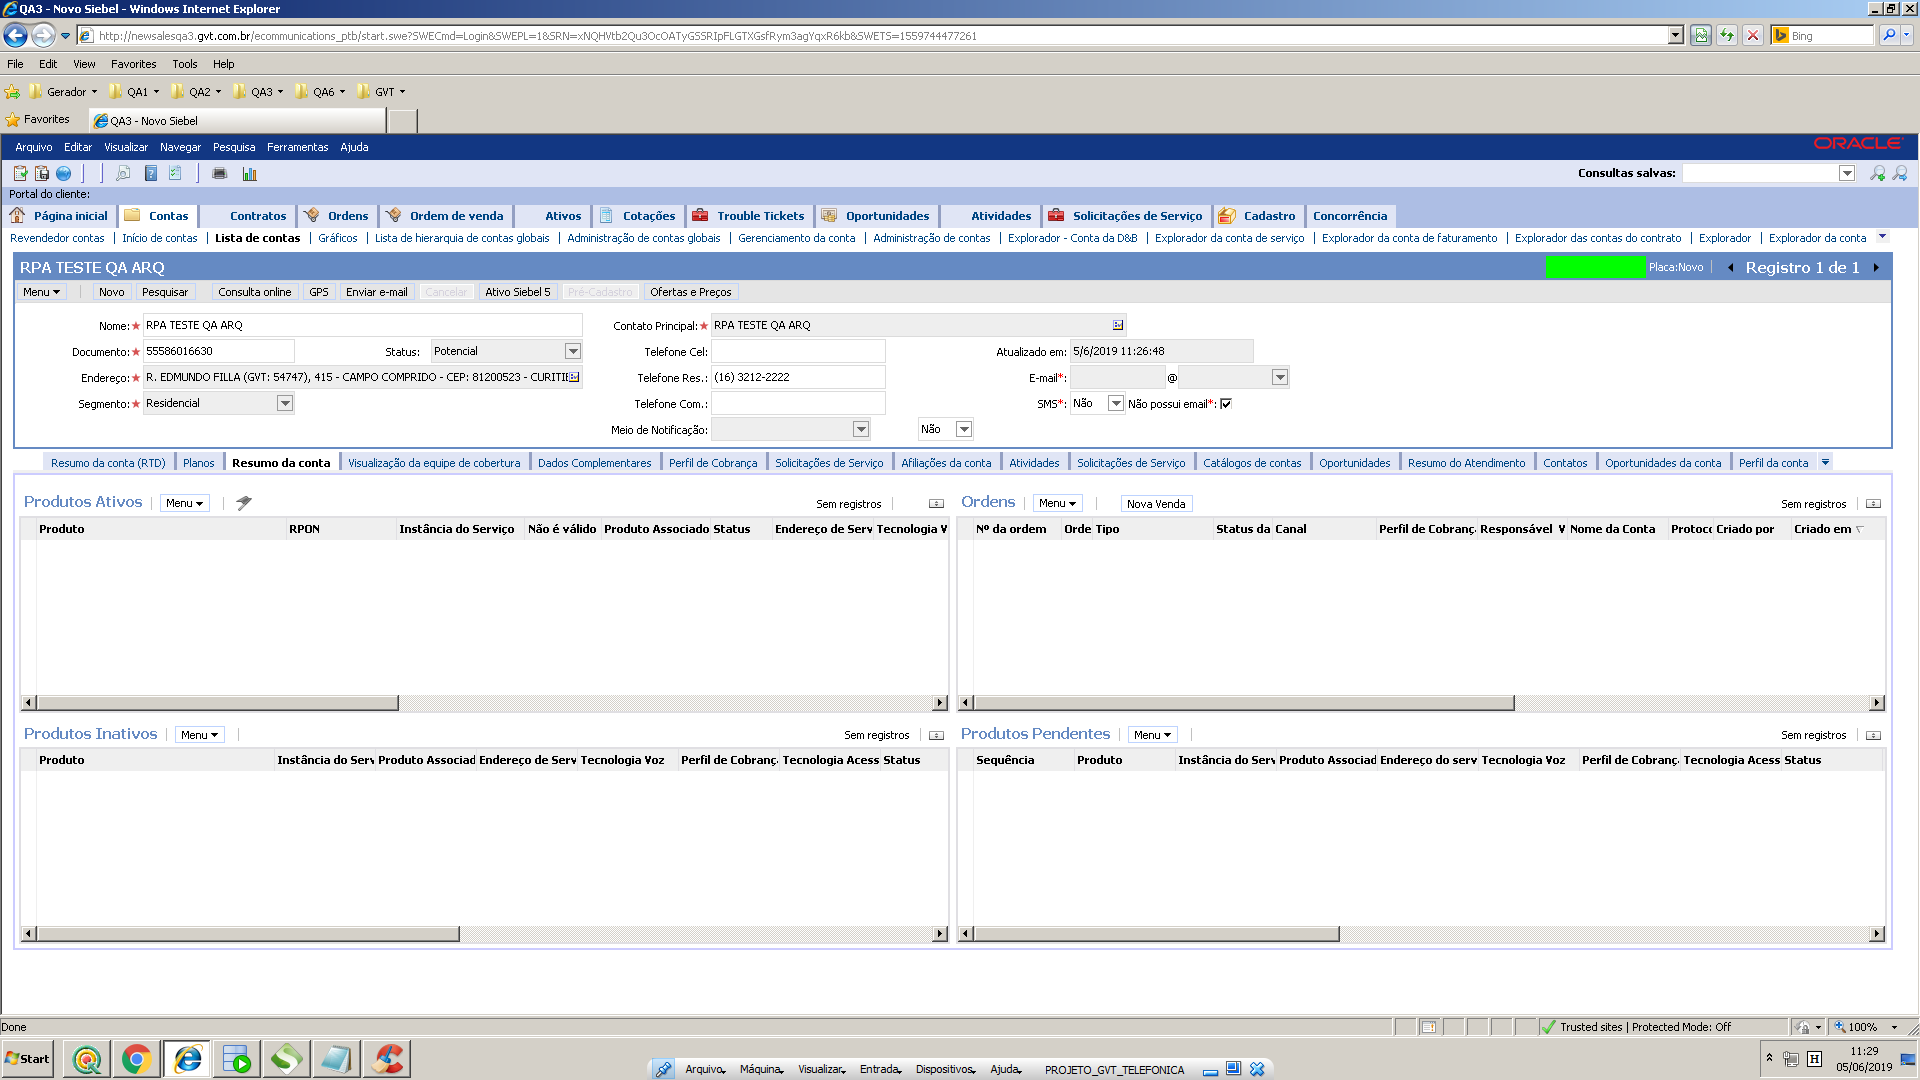
Task: Cadastro Siebel
Workflow: LerArquivoExcel

Step 1: Attach Window 'Teste Qt5qwindo' on the element in window 'teste' (virtualbox.exe)

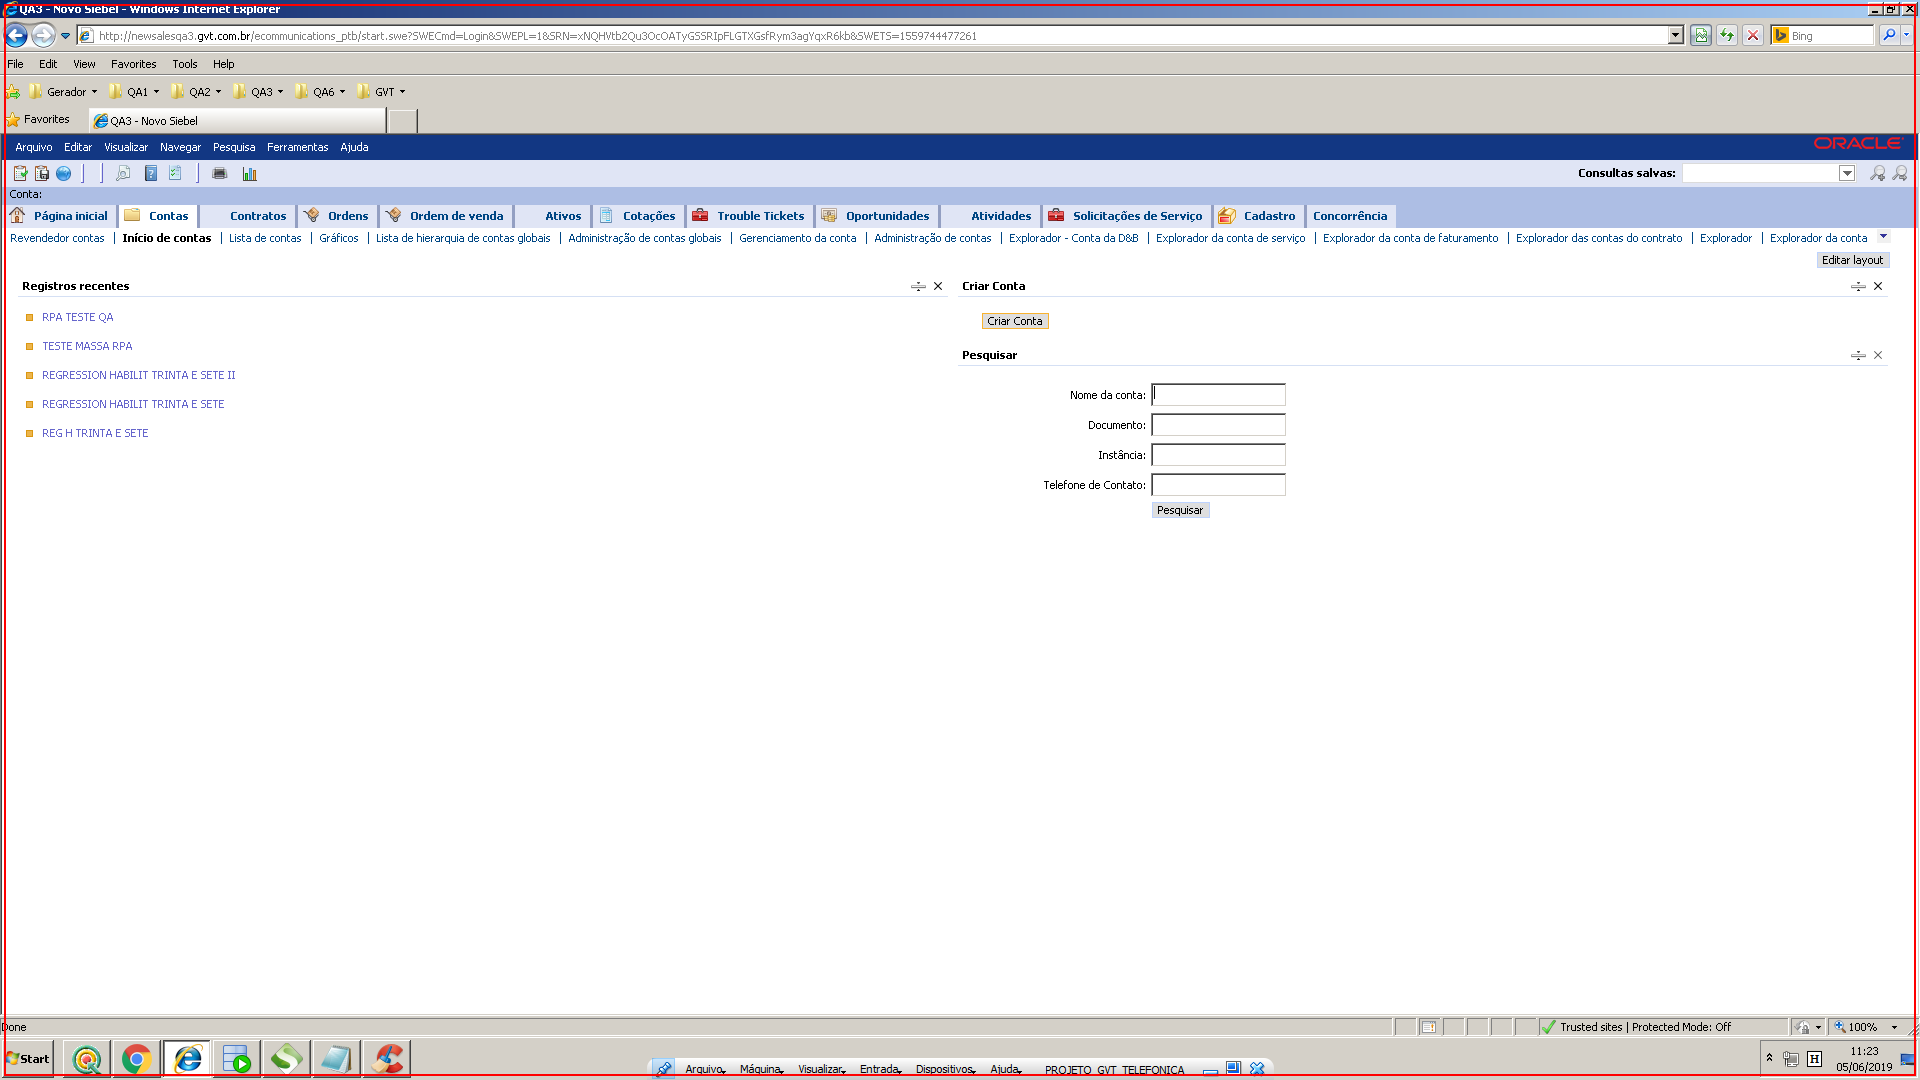
Step 2: click on 'VirtualBox.exe  teste'

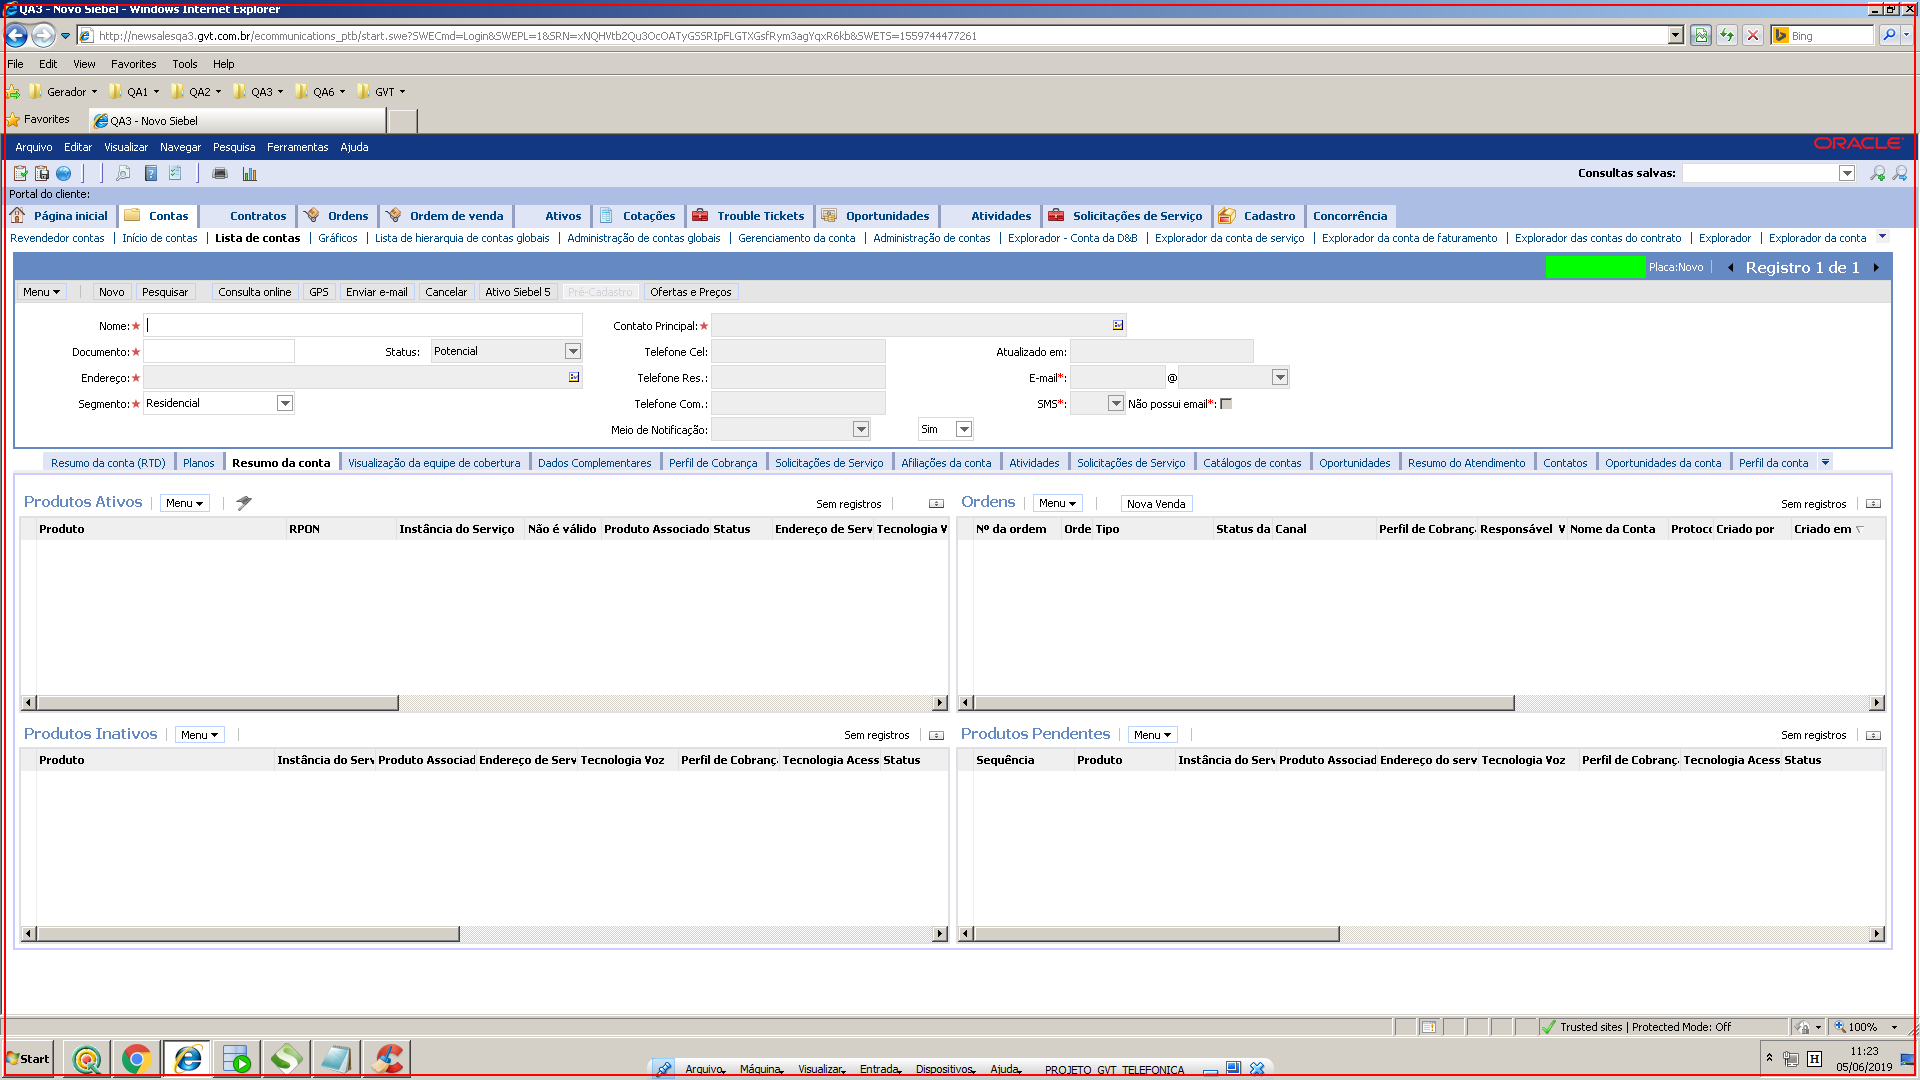
Step 3: click on 'VirtualBox.exe  teste'

Step 4: type "SUS INT OITO UM CENARIO UM " into 'VirtualBox.exe  teste' (no picture)

Step 5: click on 'VirtualBox.exe  teste' (no picture)

Step 6: type "[number redacted]" into 'VirtualBox.exe  teste' (no picture)

Step 7: click on 'VirtualBox.exe  teste' (no picture)

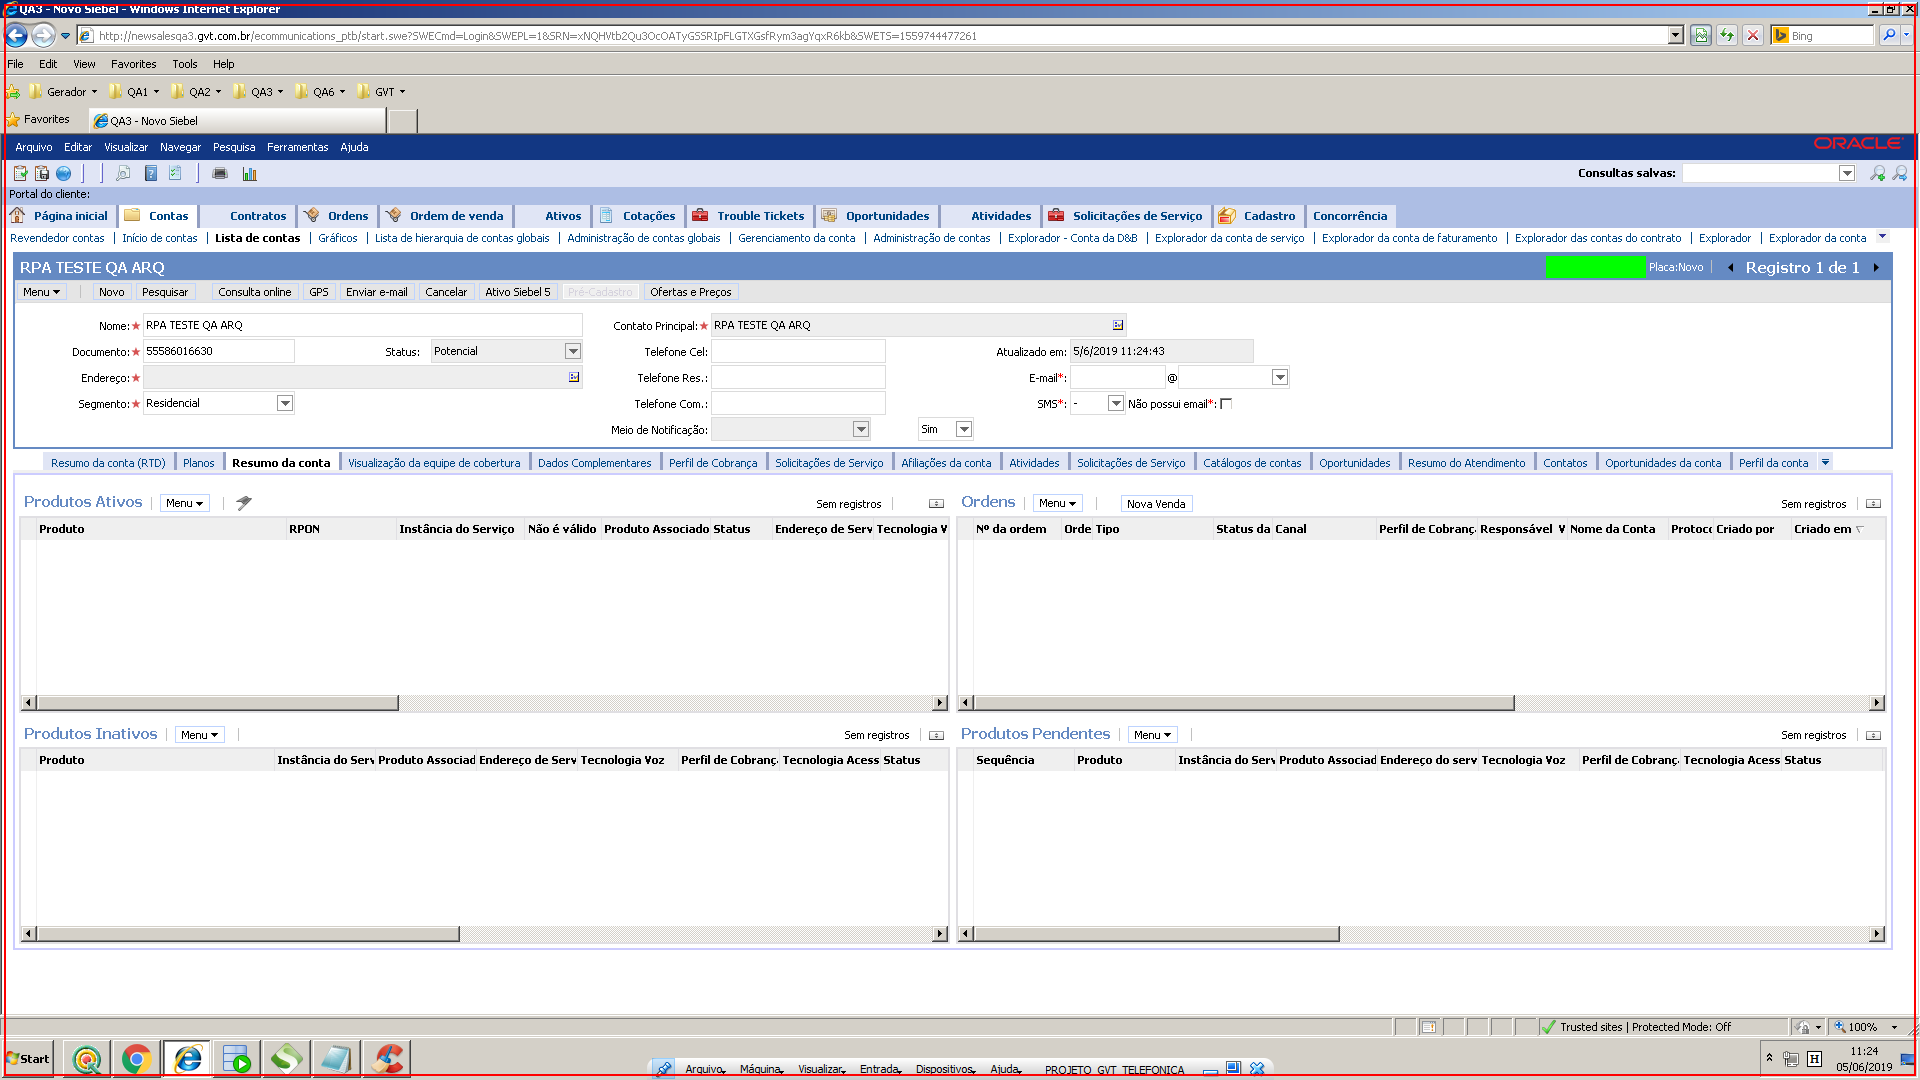
Step 8: type "[number redacted]" into 'VirtualBox.exe  teste'

Step 9: click on 'VirtualBox.exe  teste' (no picture)

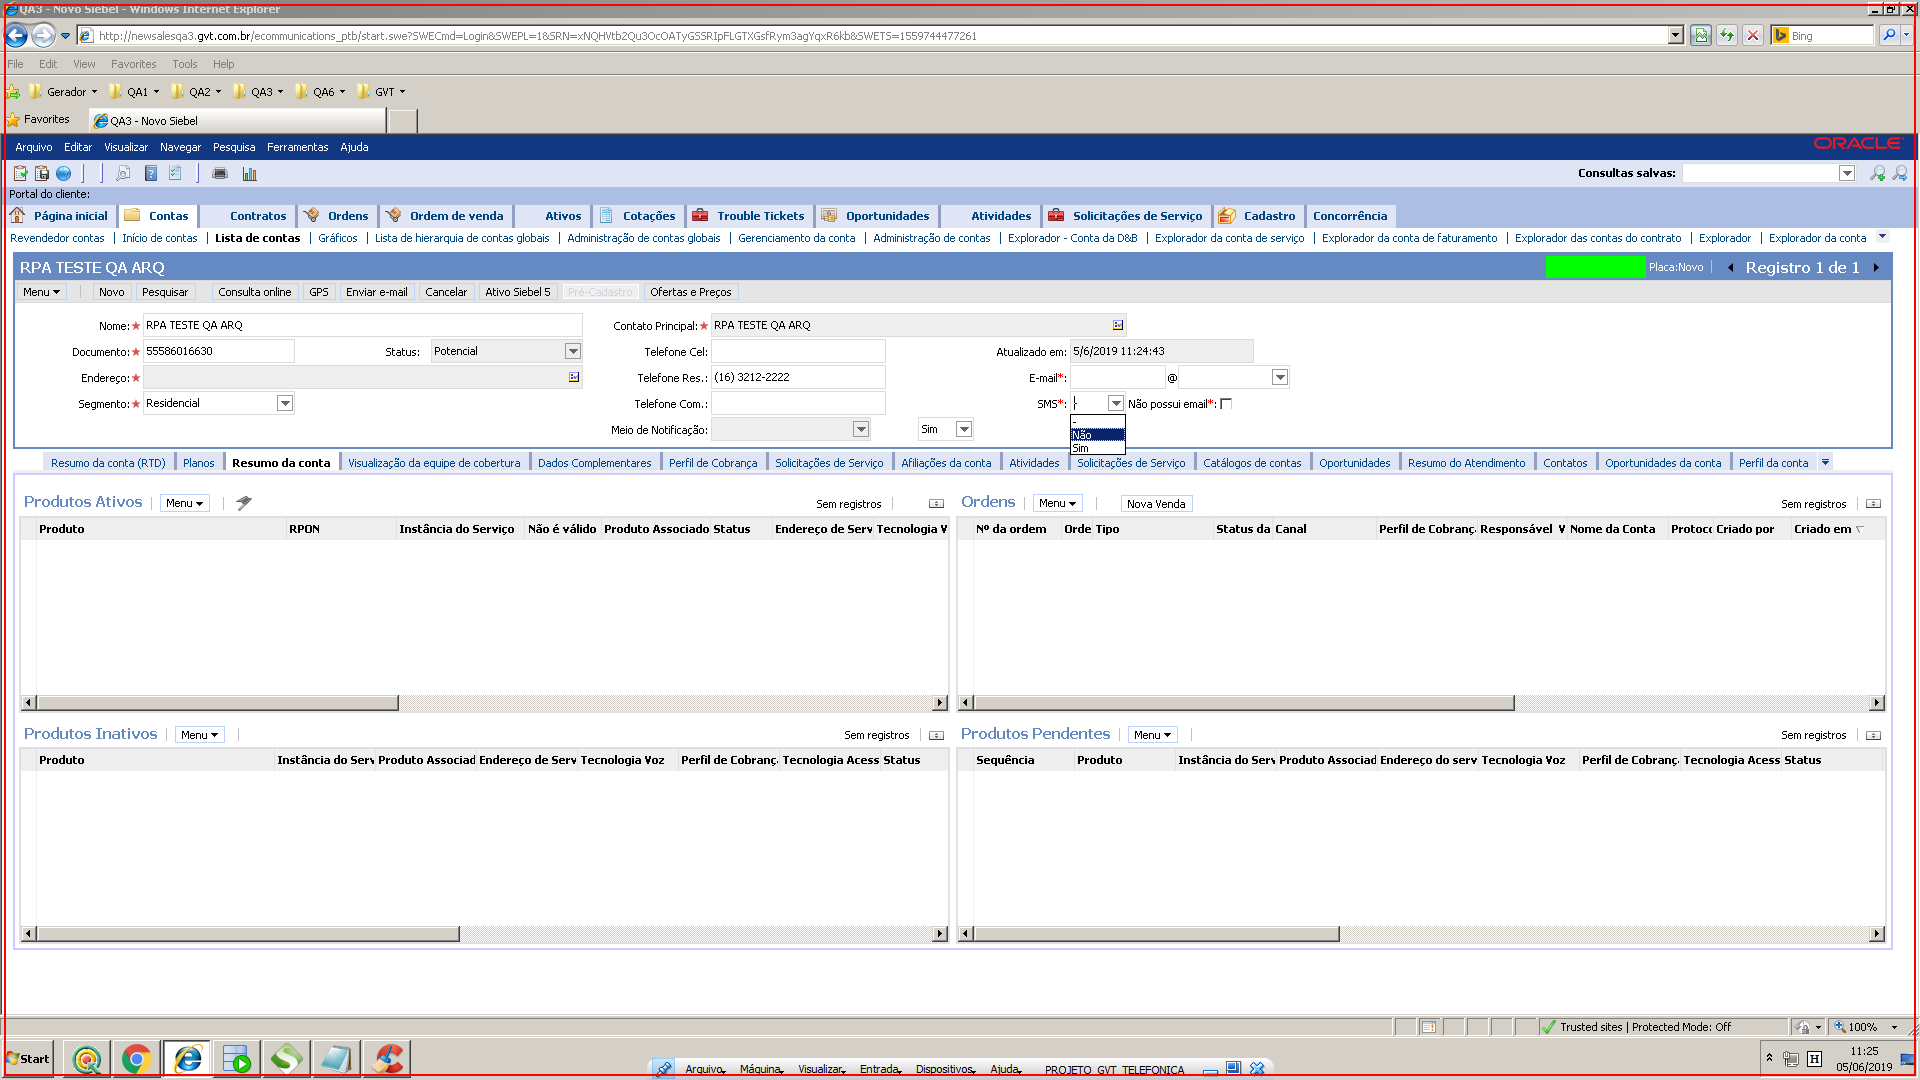
Step 10: click on 'VirtualBox.exe  teste'

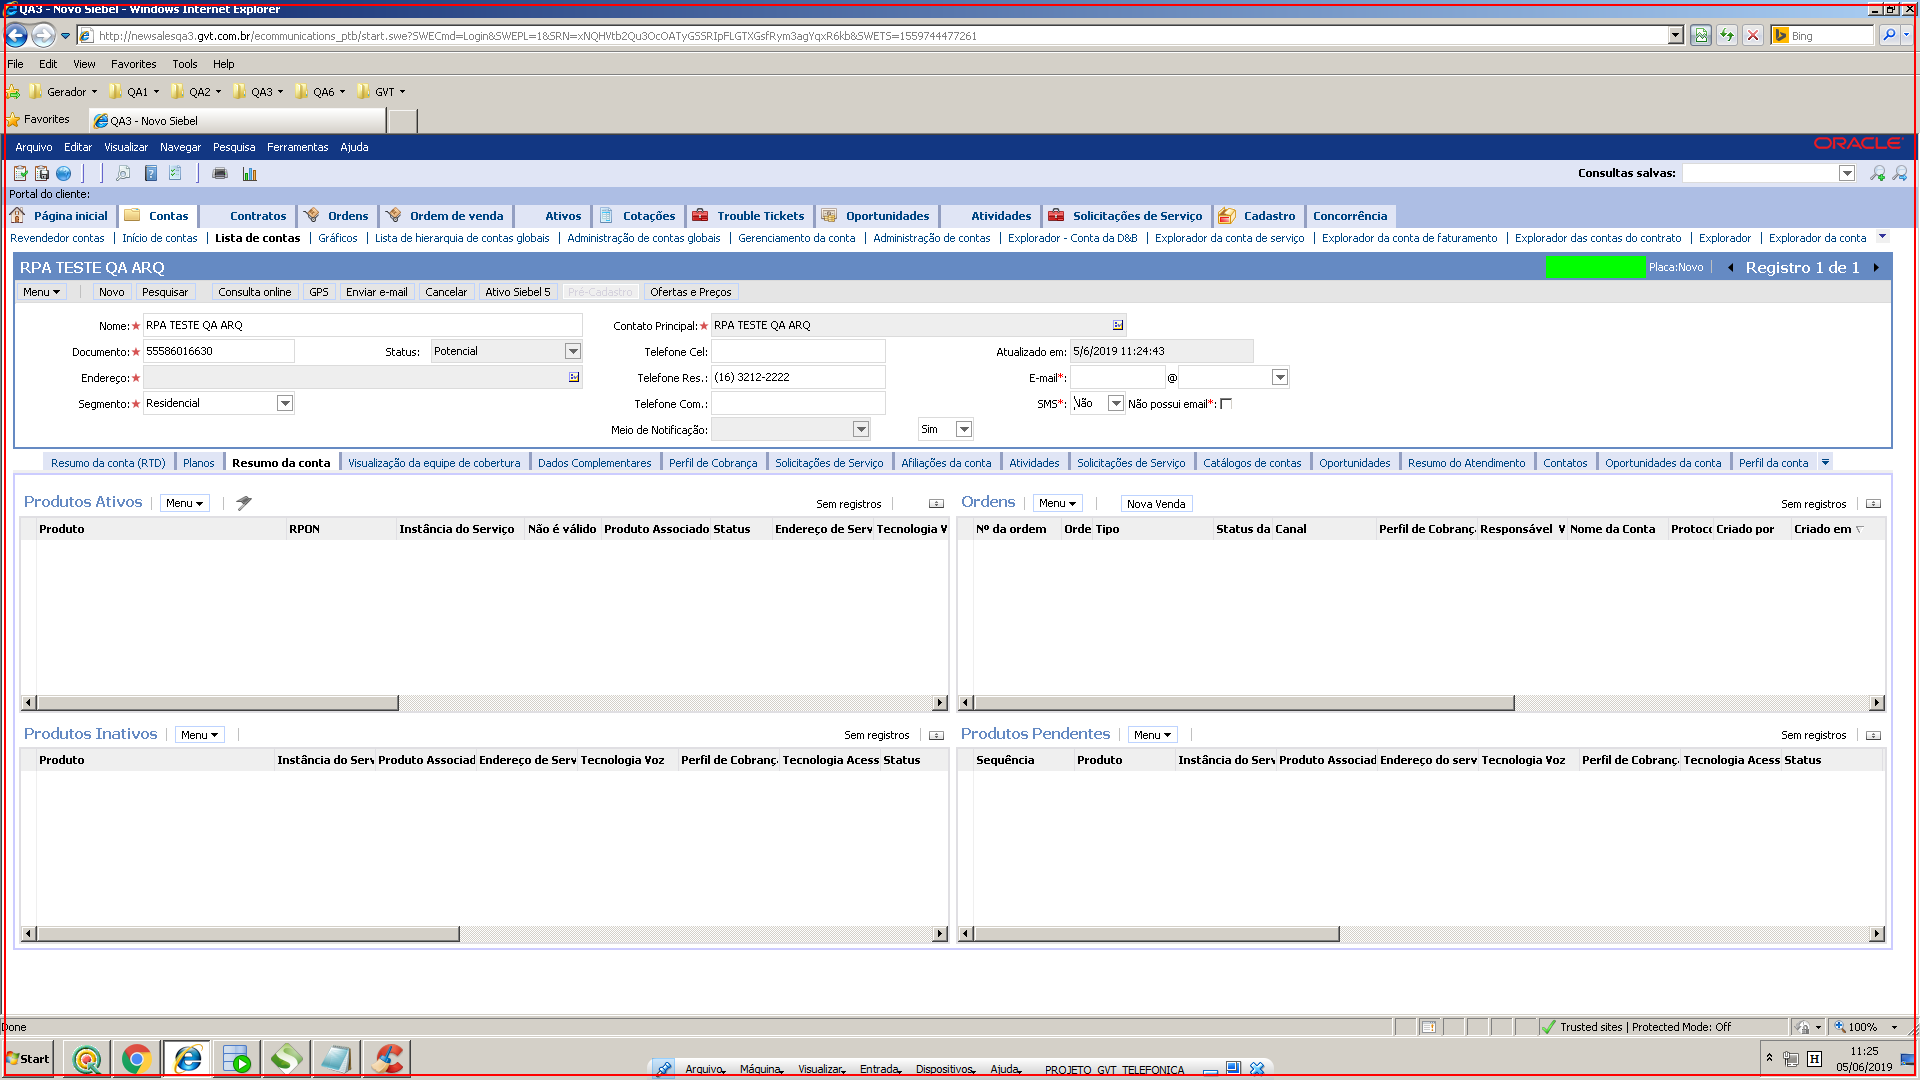
Step 11: click on 'VirtualBox.exe  teste' (repeated 4 times)

Step 15: type "[number redacted]" into 'VirtualBox.exe  teste' (no picture)

Step 16: click on 'VirtualBox.exe  teste' (no picture)

Step 17: type "415" into 'VirtualBox.exe  teste' (no picture)

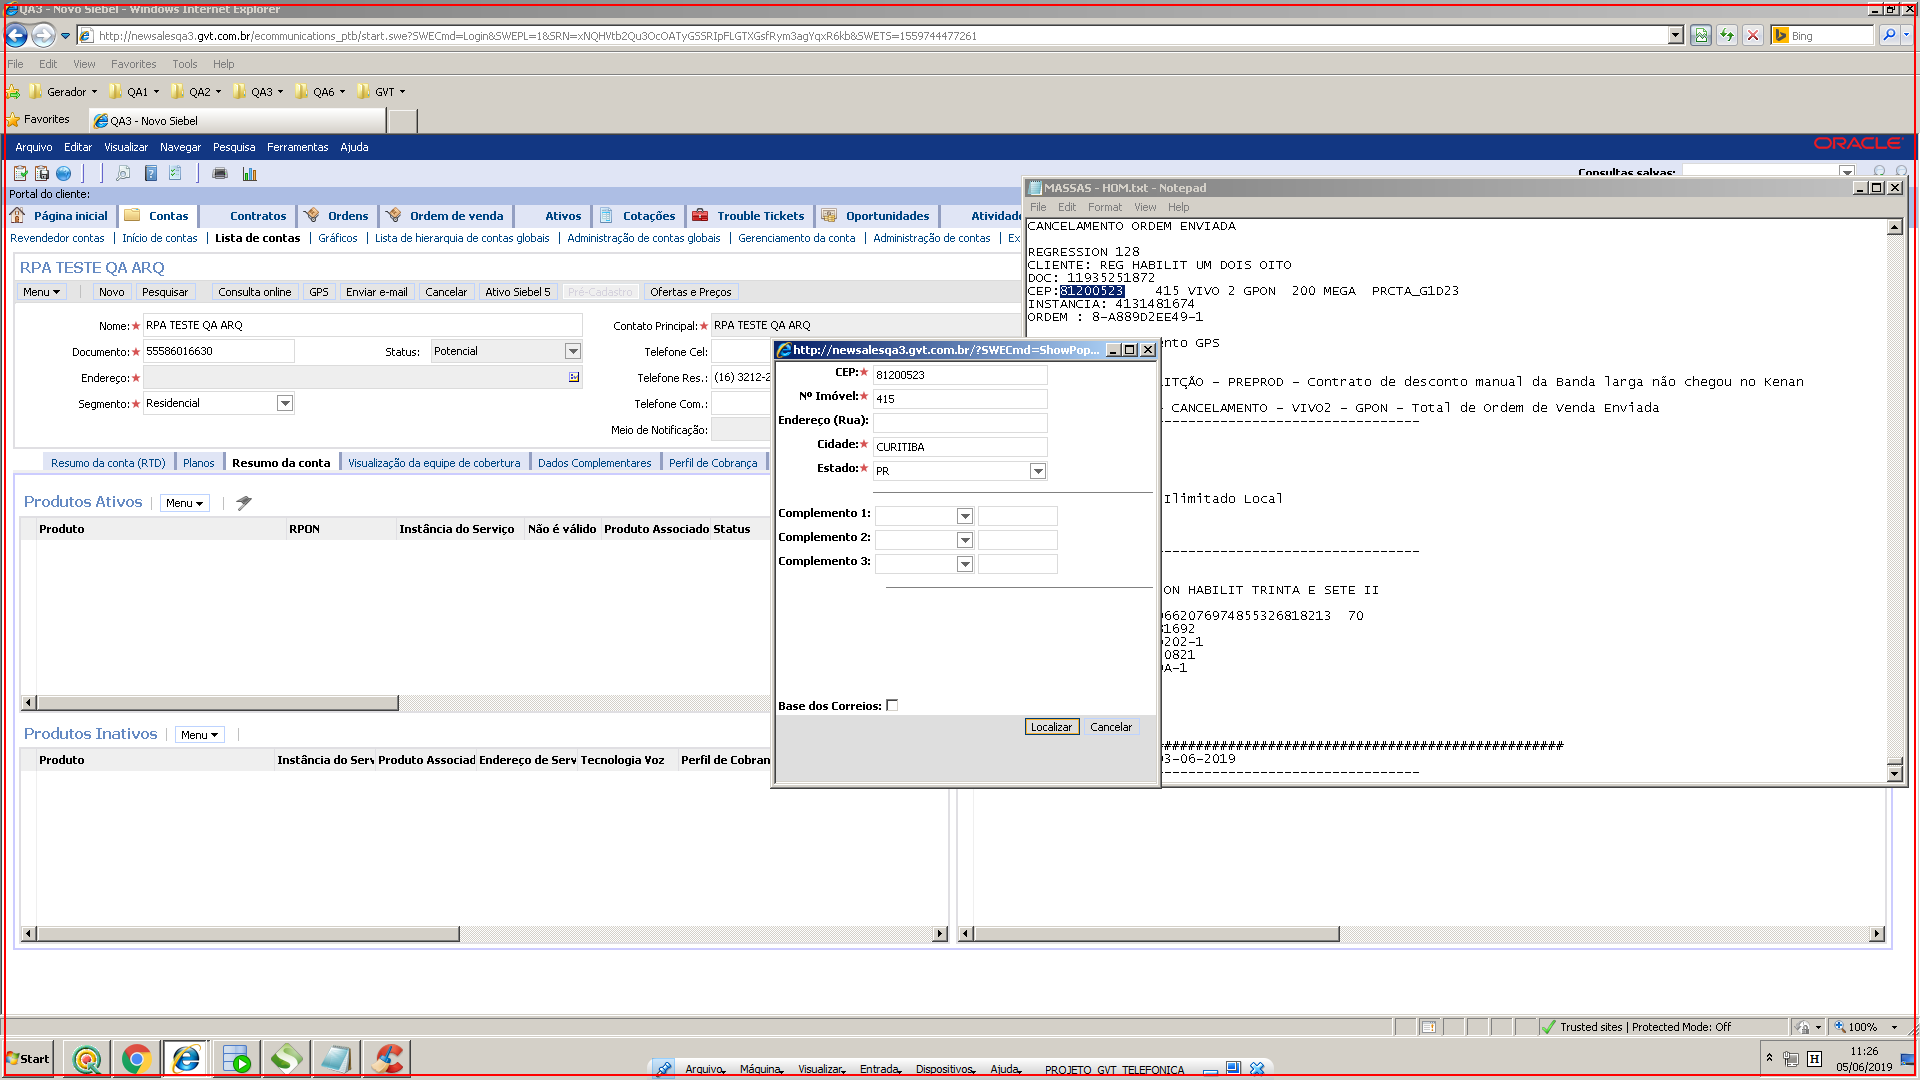
Step 18: click on 'VirtualBox.exe  teste' (repeated 2 times)

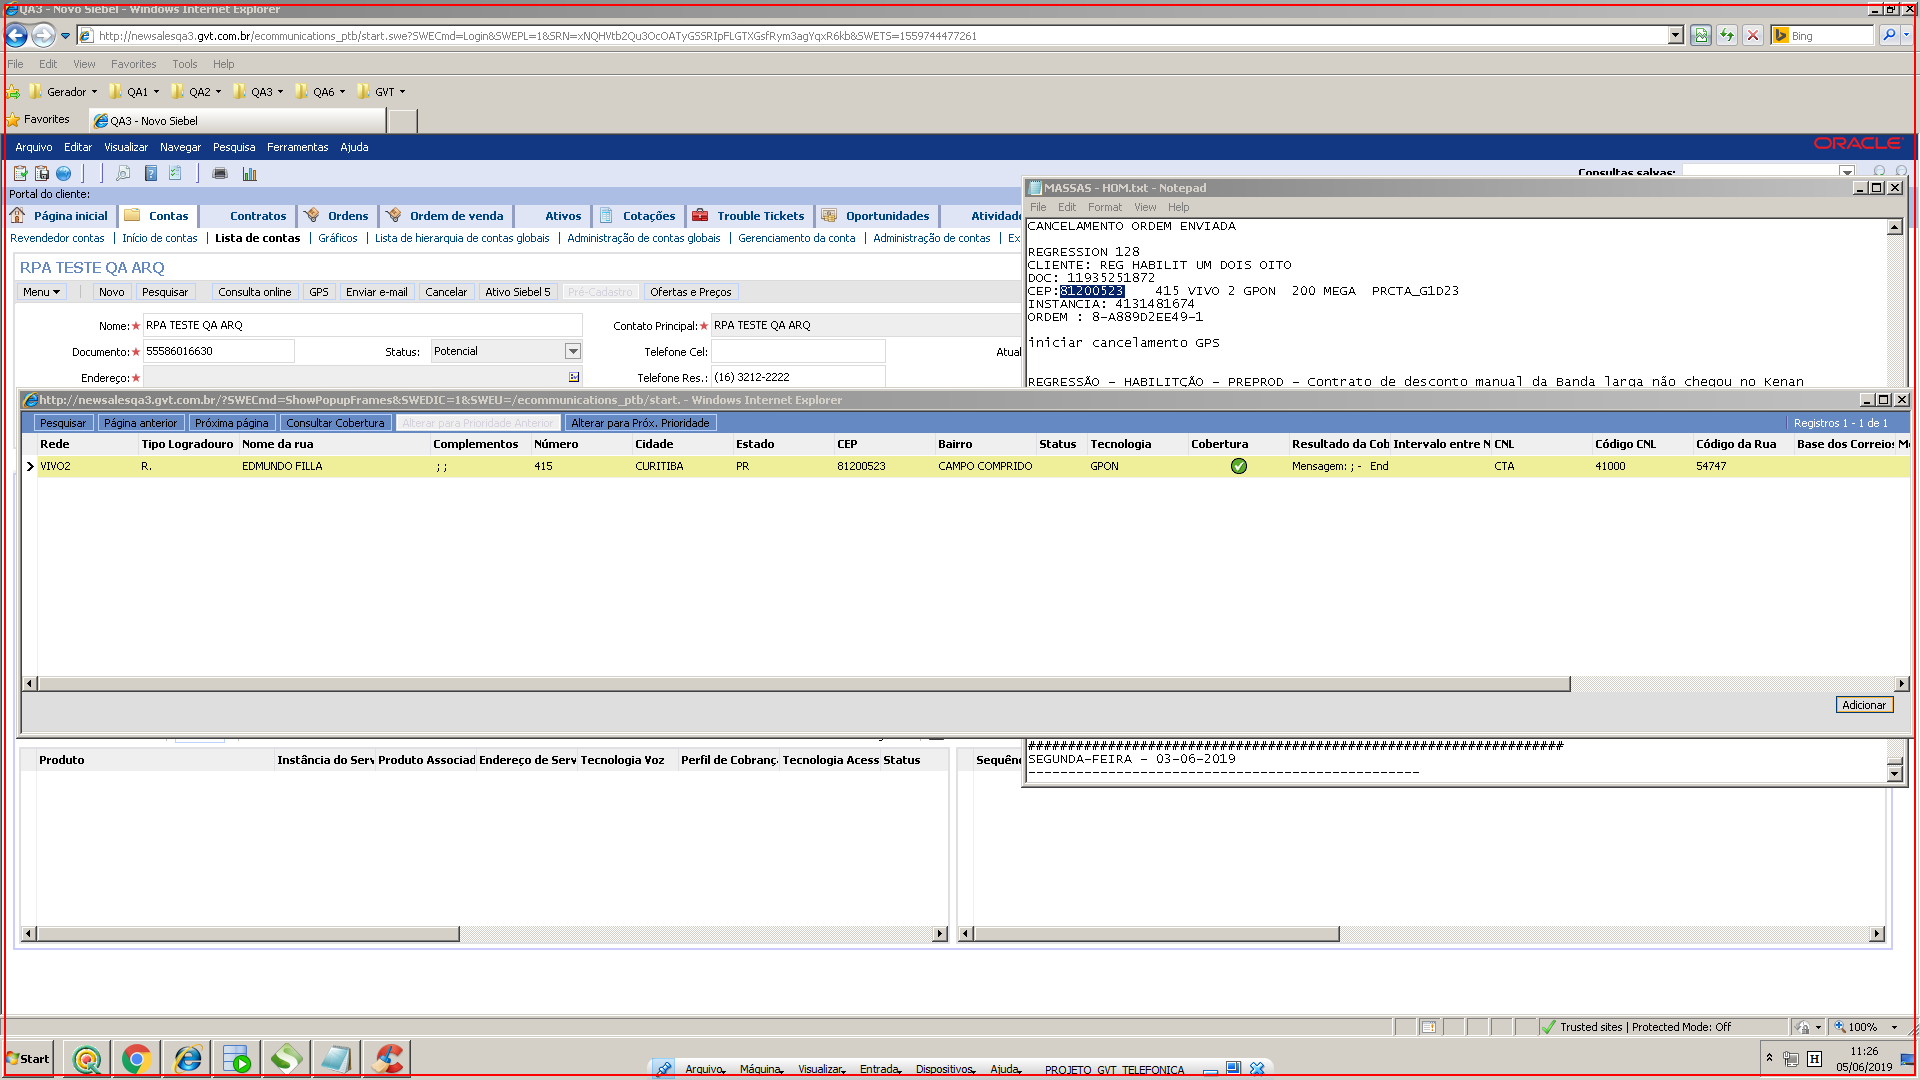
Step 20: click on 'VirtualBox.exe  teste'

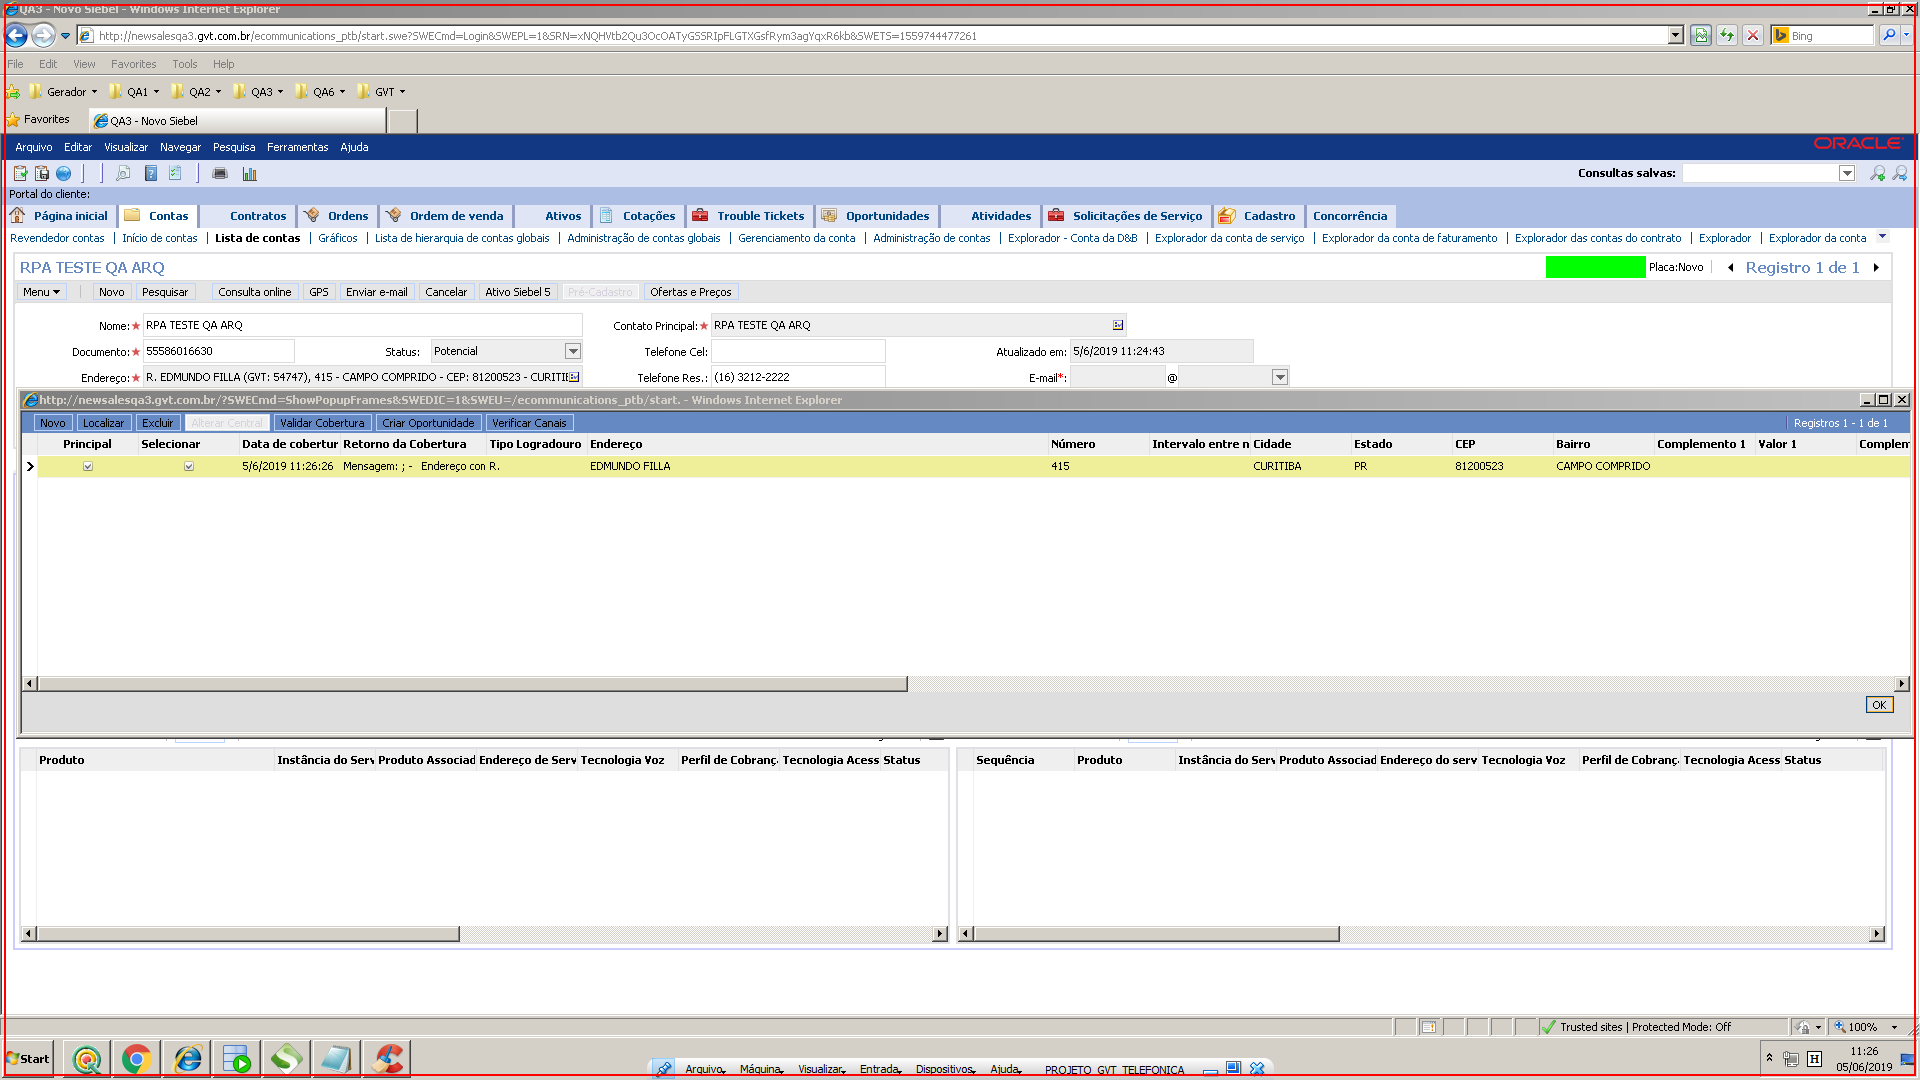
Step 21: click on 'VirtualBox.exe  teste'

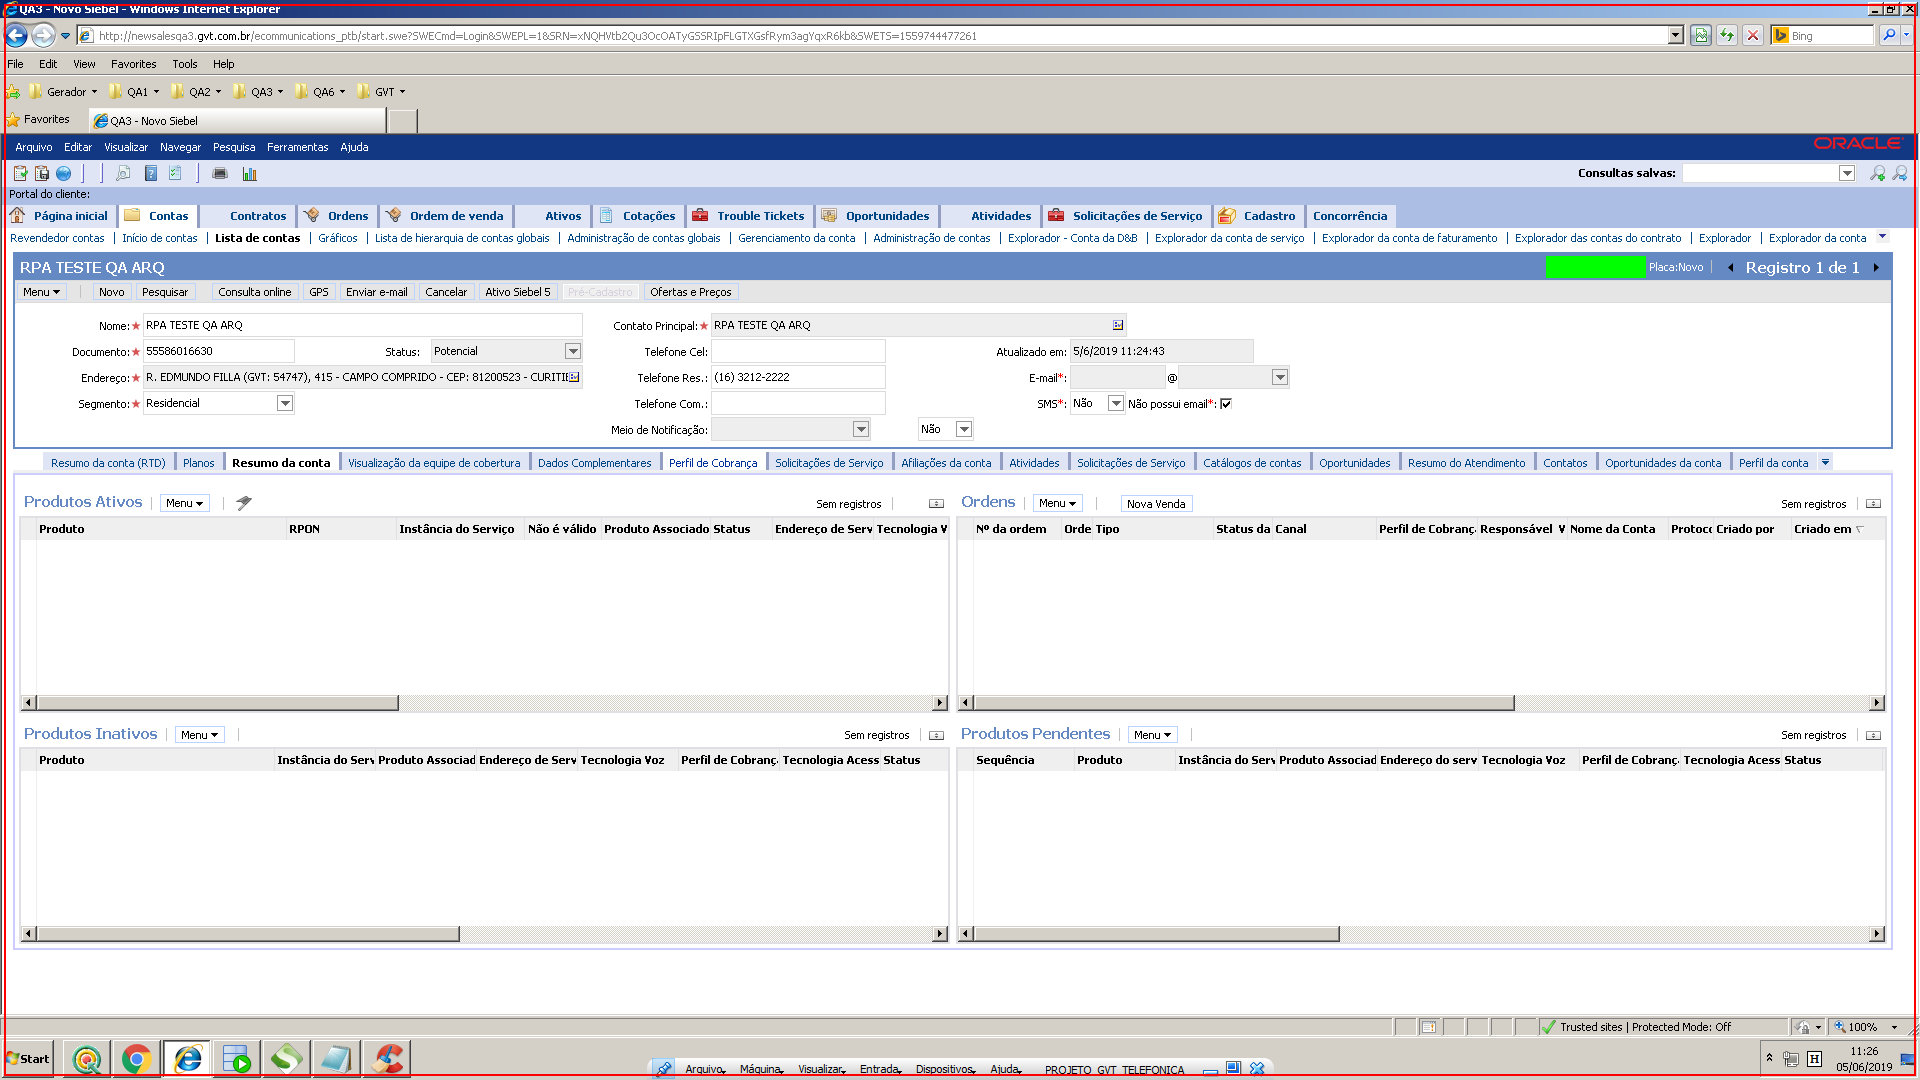
Step 22: click on 'VirtualBox.exe  teste' (repeated 2 times)

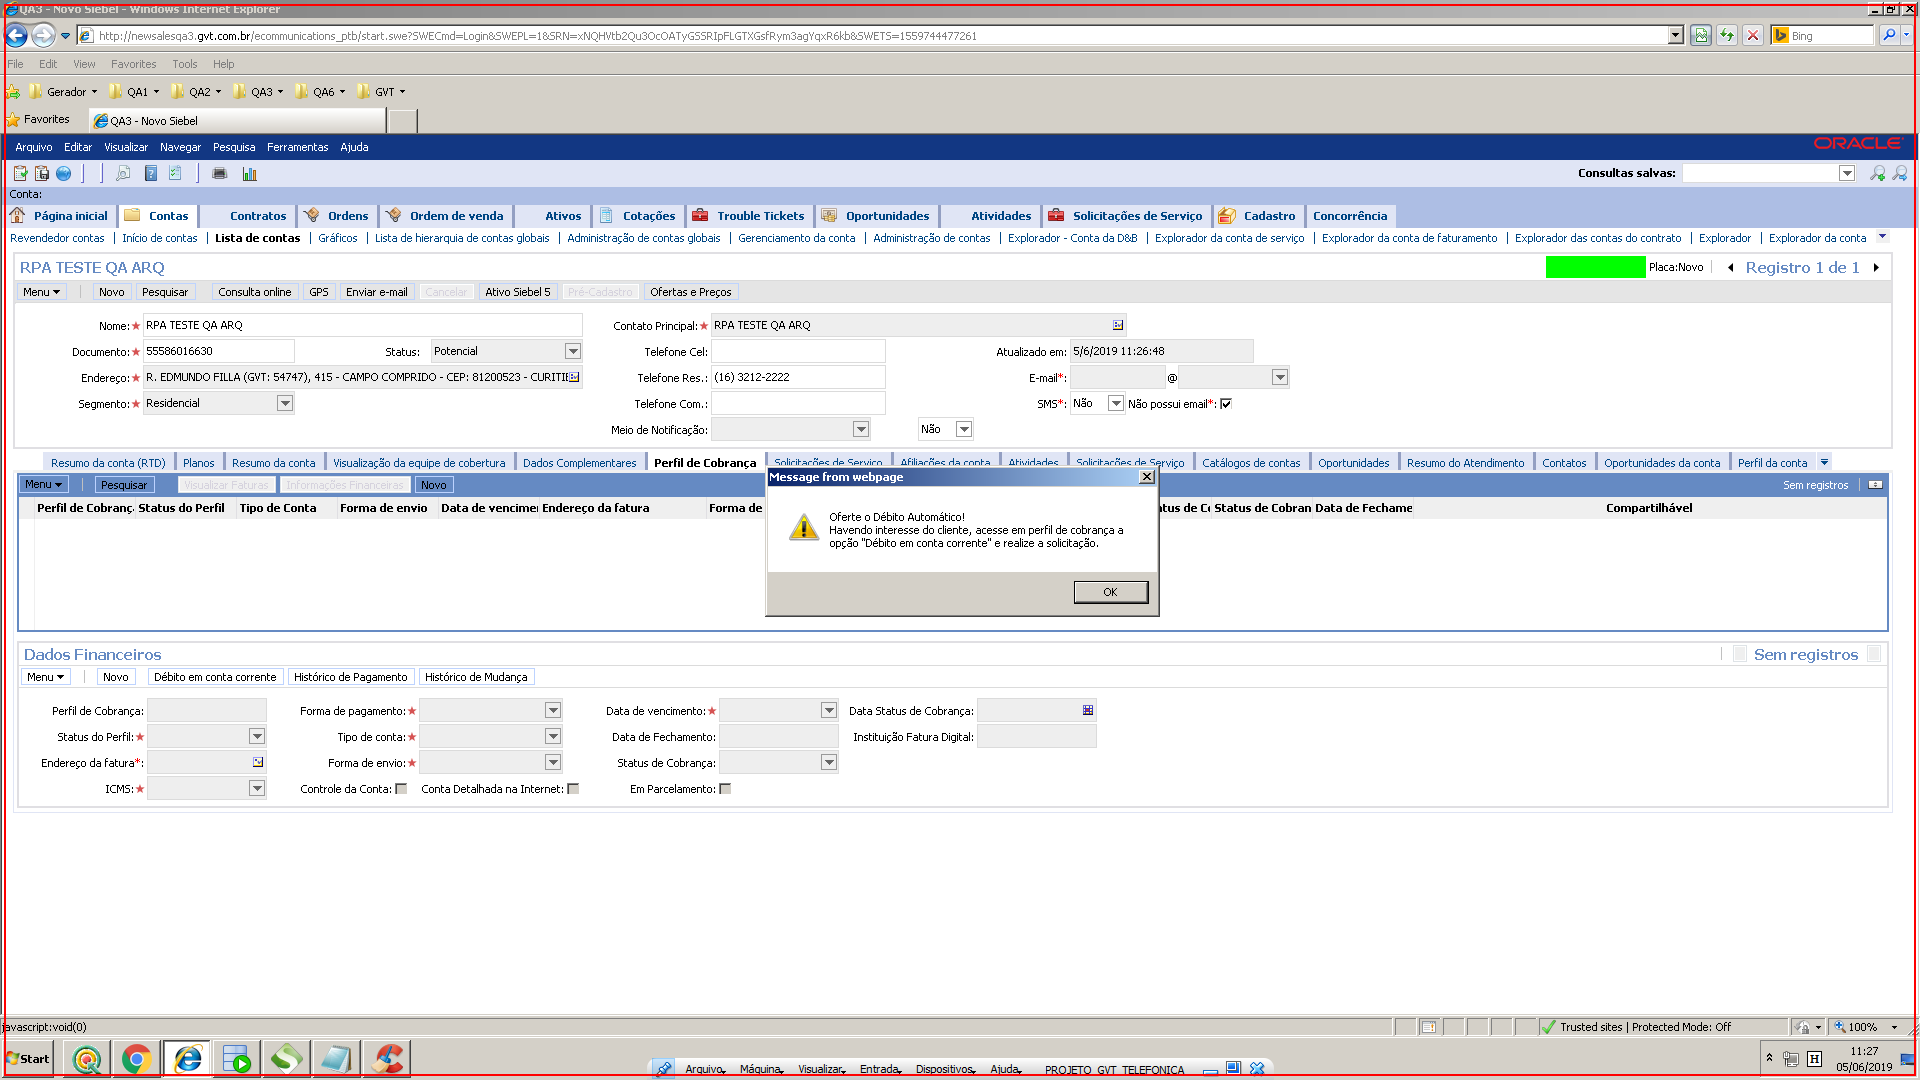
Step 24: click on 'VirtualBox.exe  teste' (repeated 4 times)

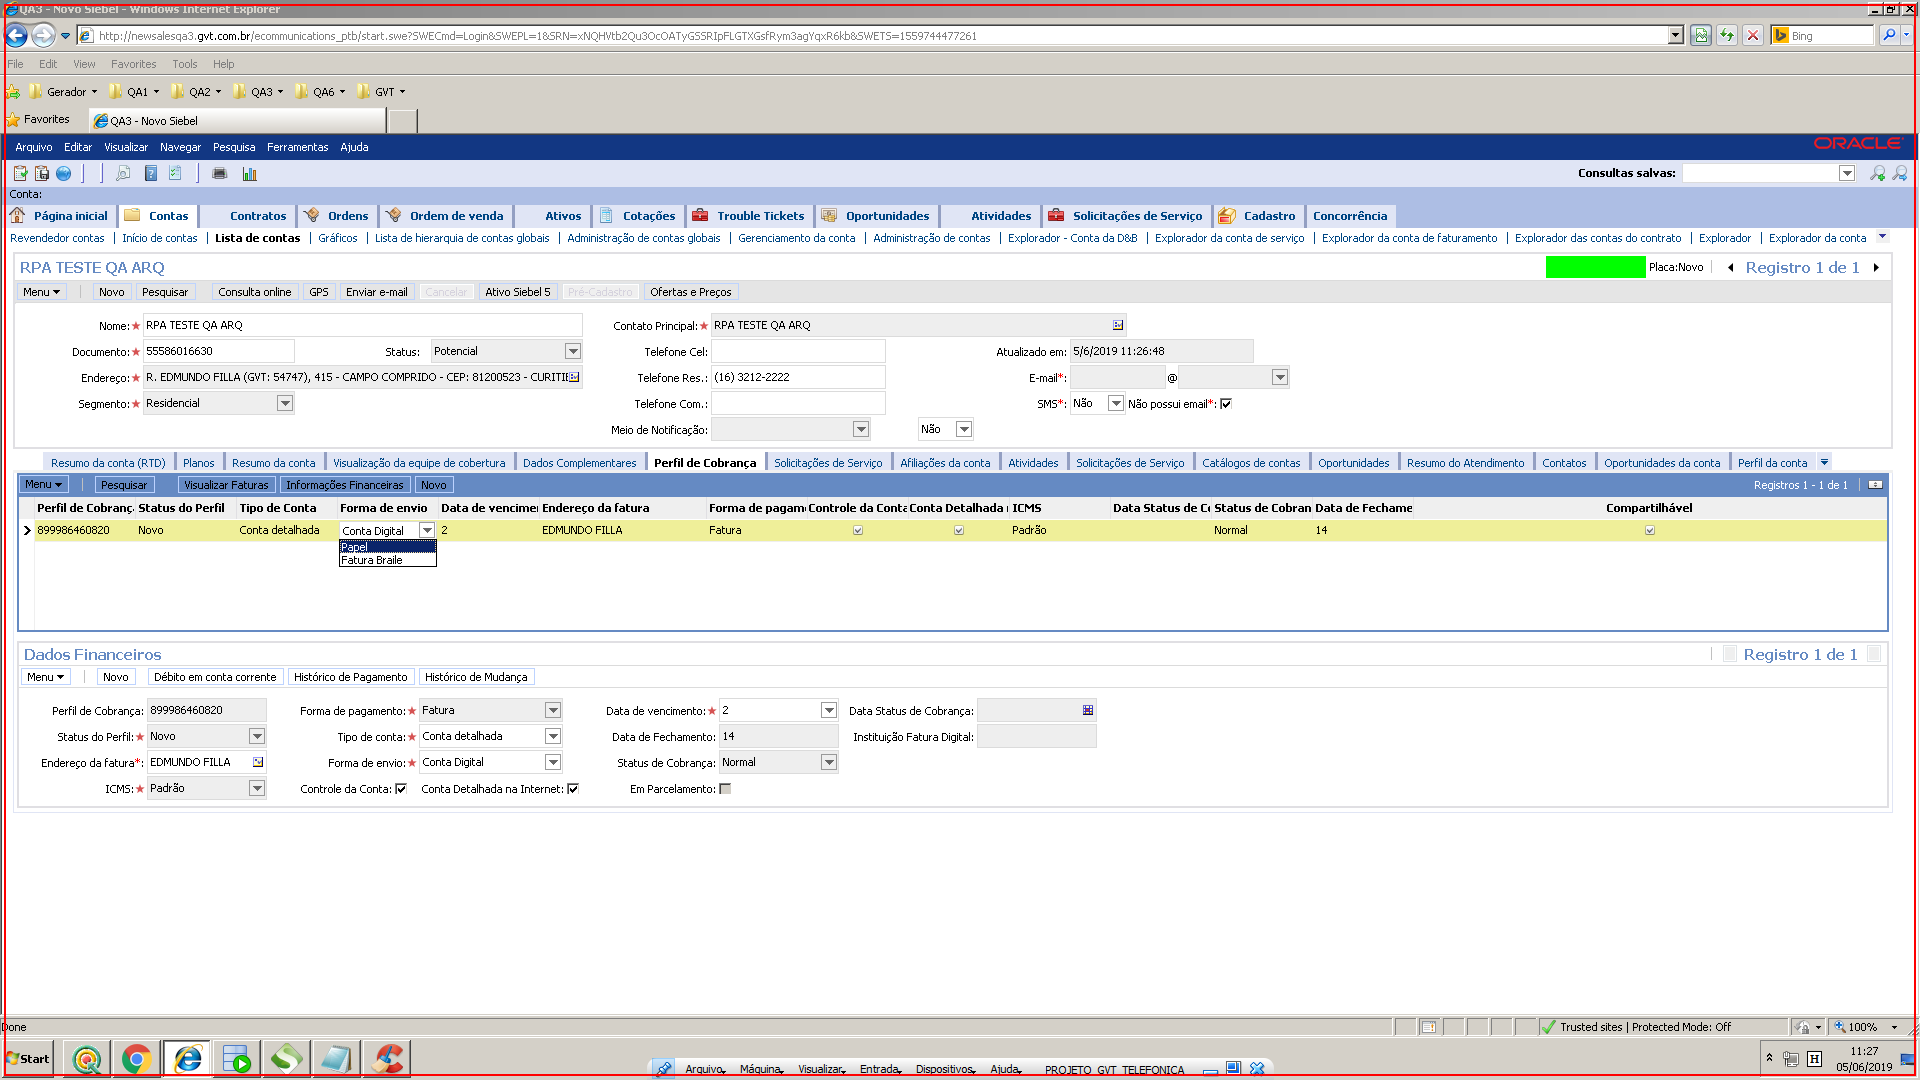
Step 28: click on 'VirtualBox.exe  teste' (repeated 2 times)

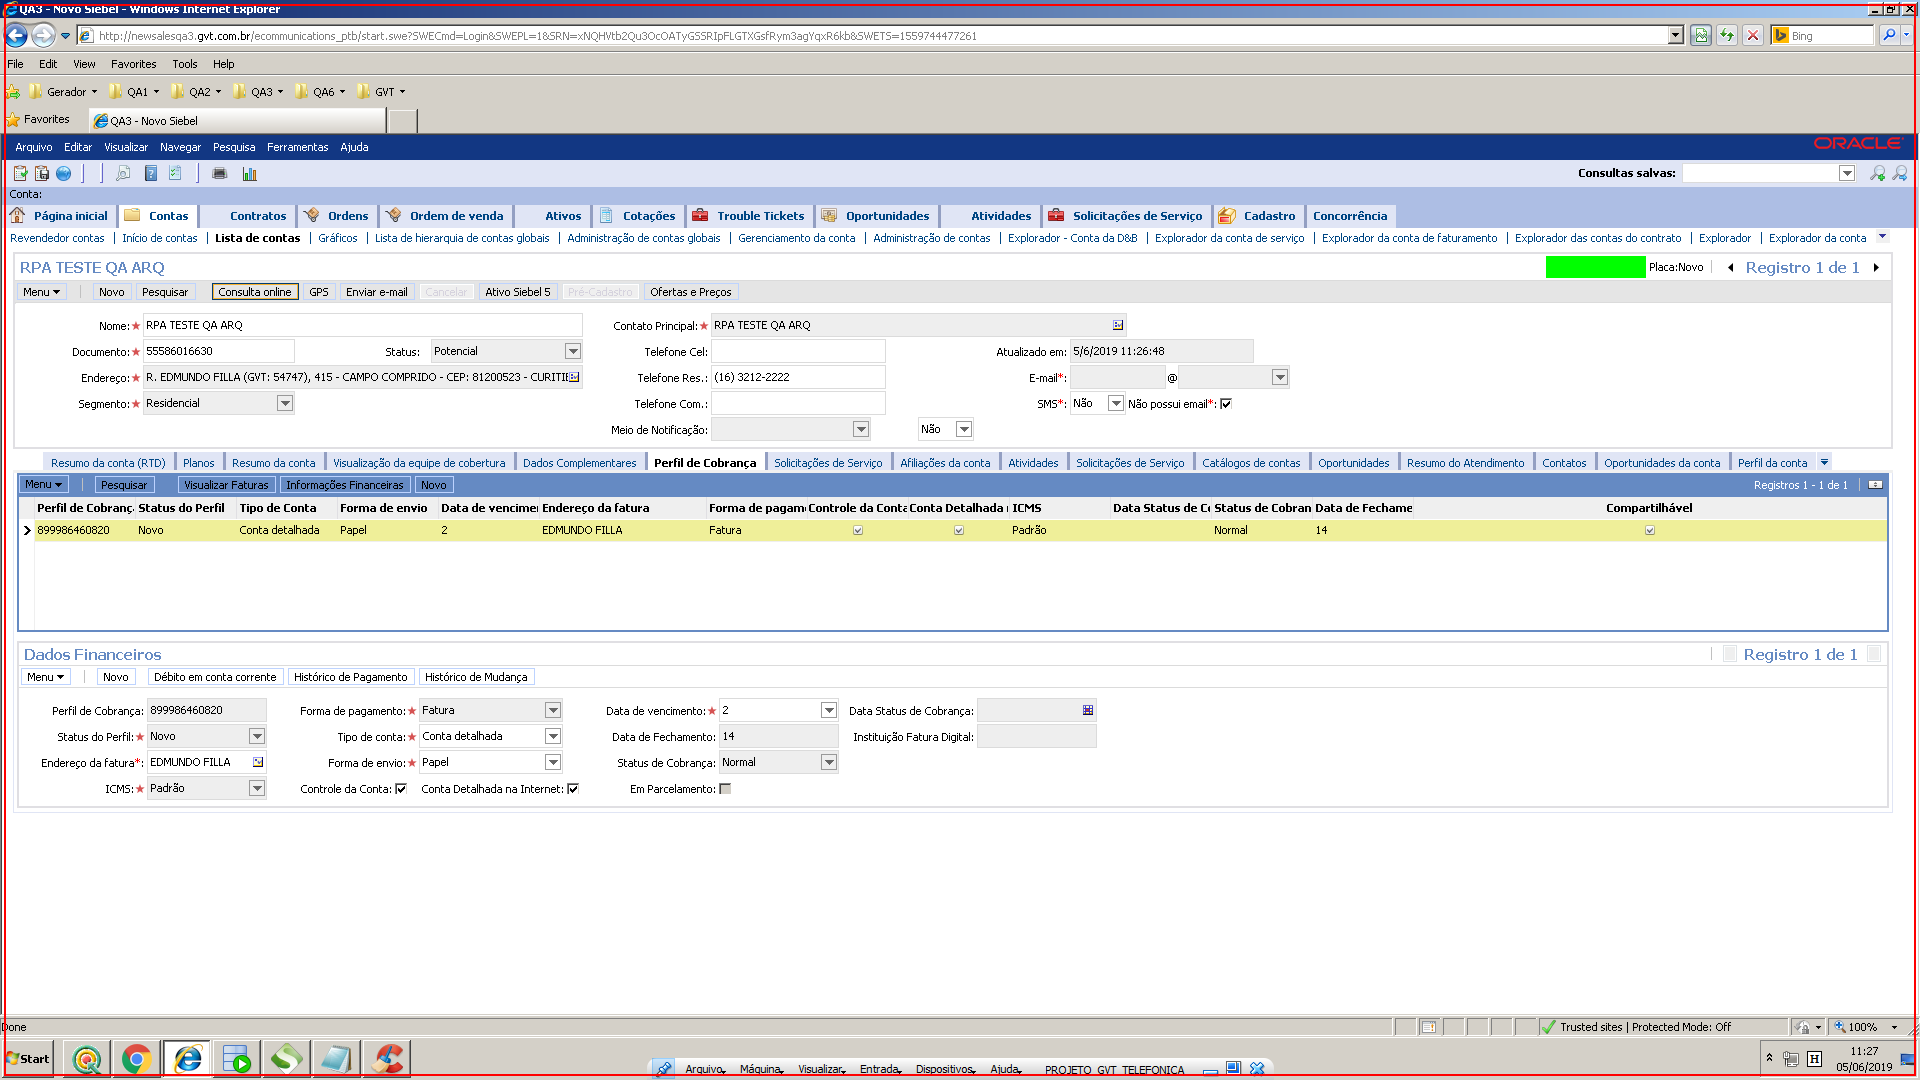
Step 30: click on 'VirtualBox.exe  teste' (repeated 2 times)

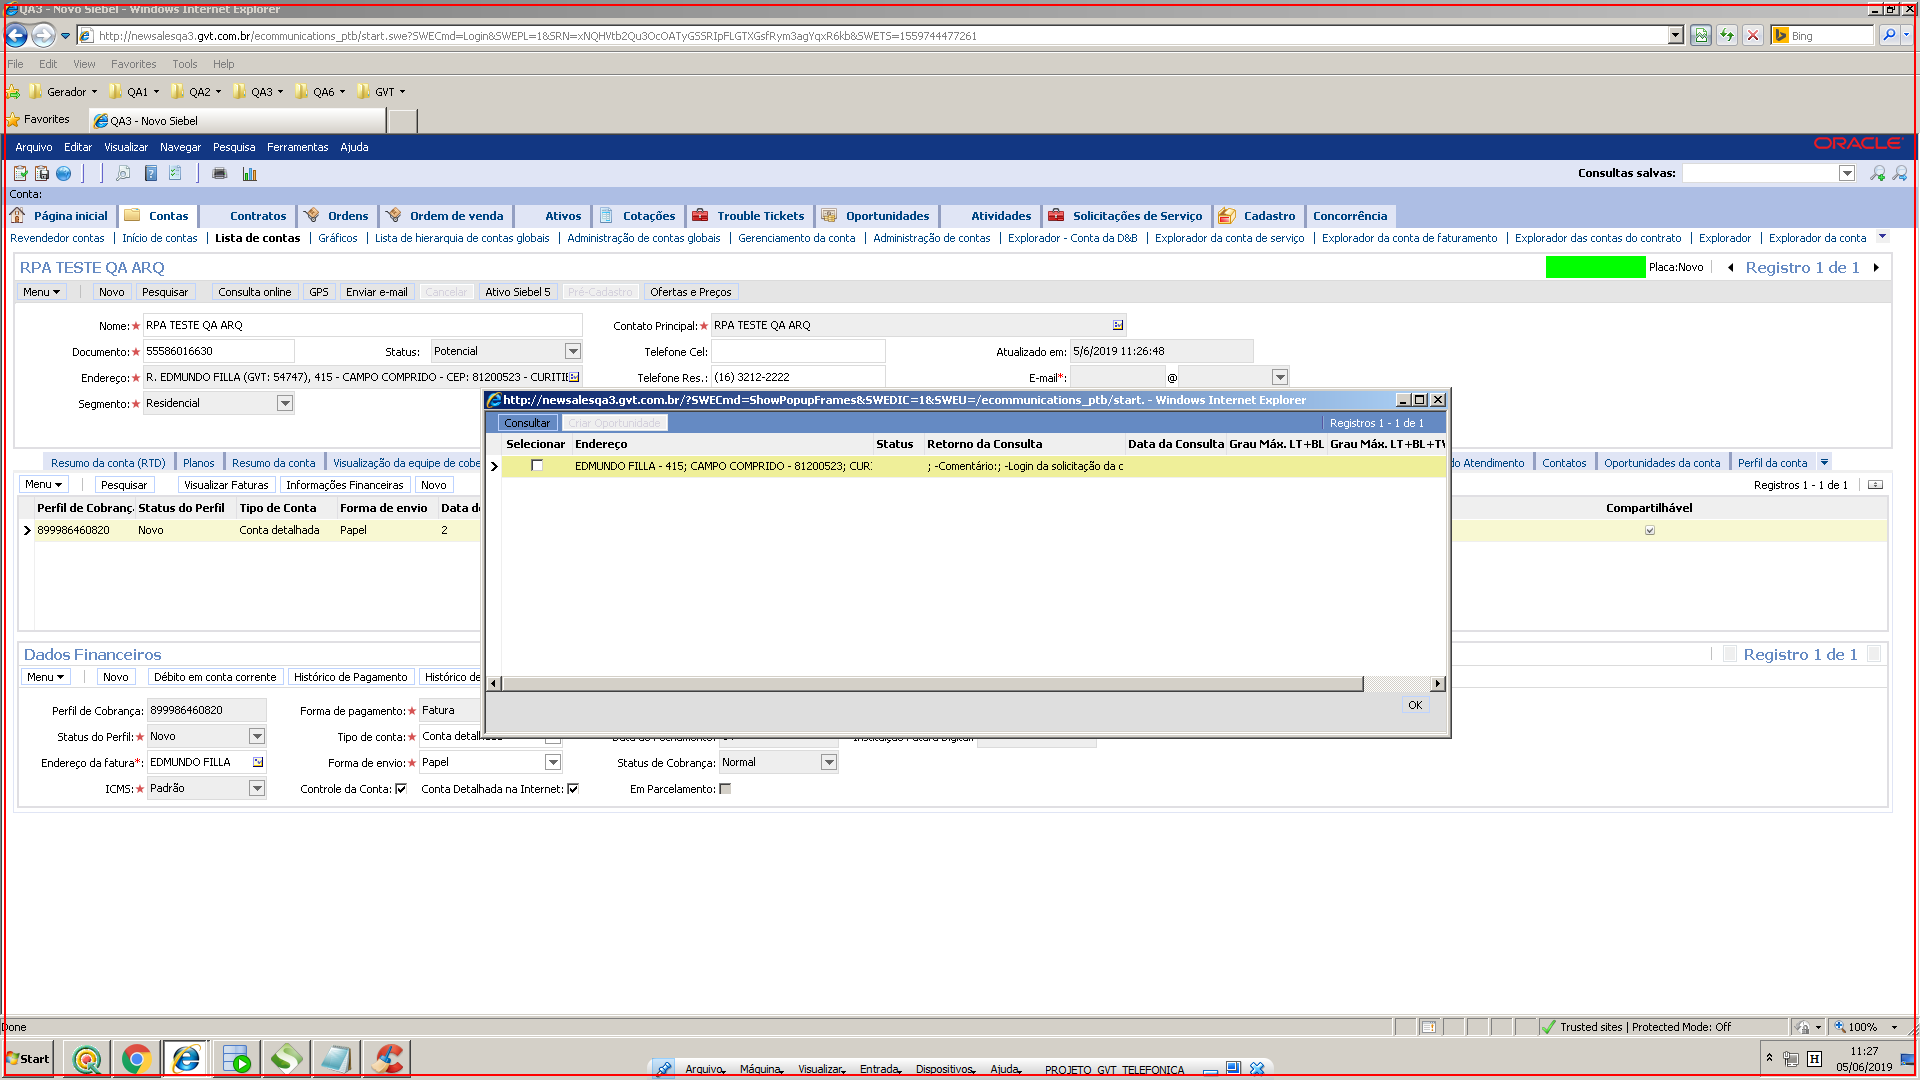
Step 32: click on 'VirtualBox.exe  teste' (repeated 2 times)

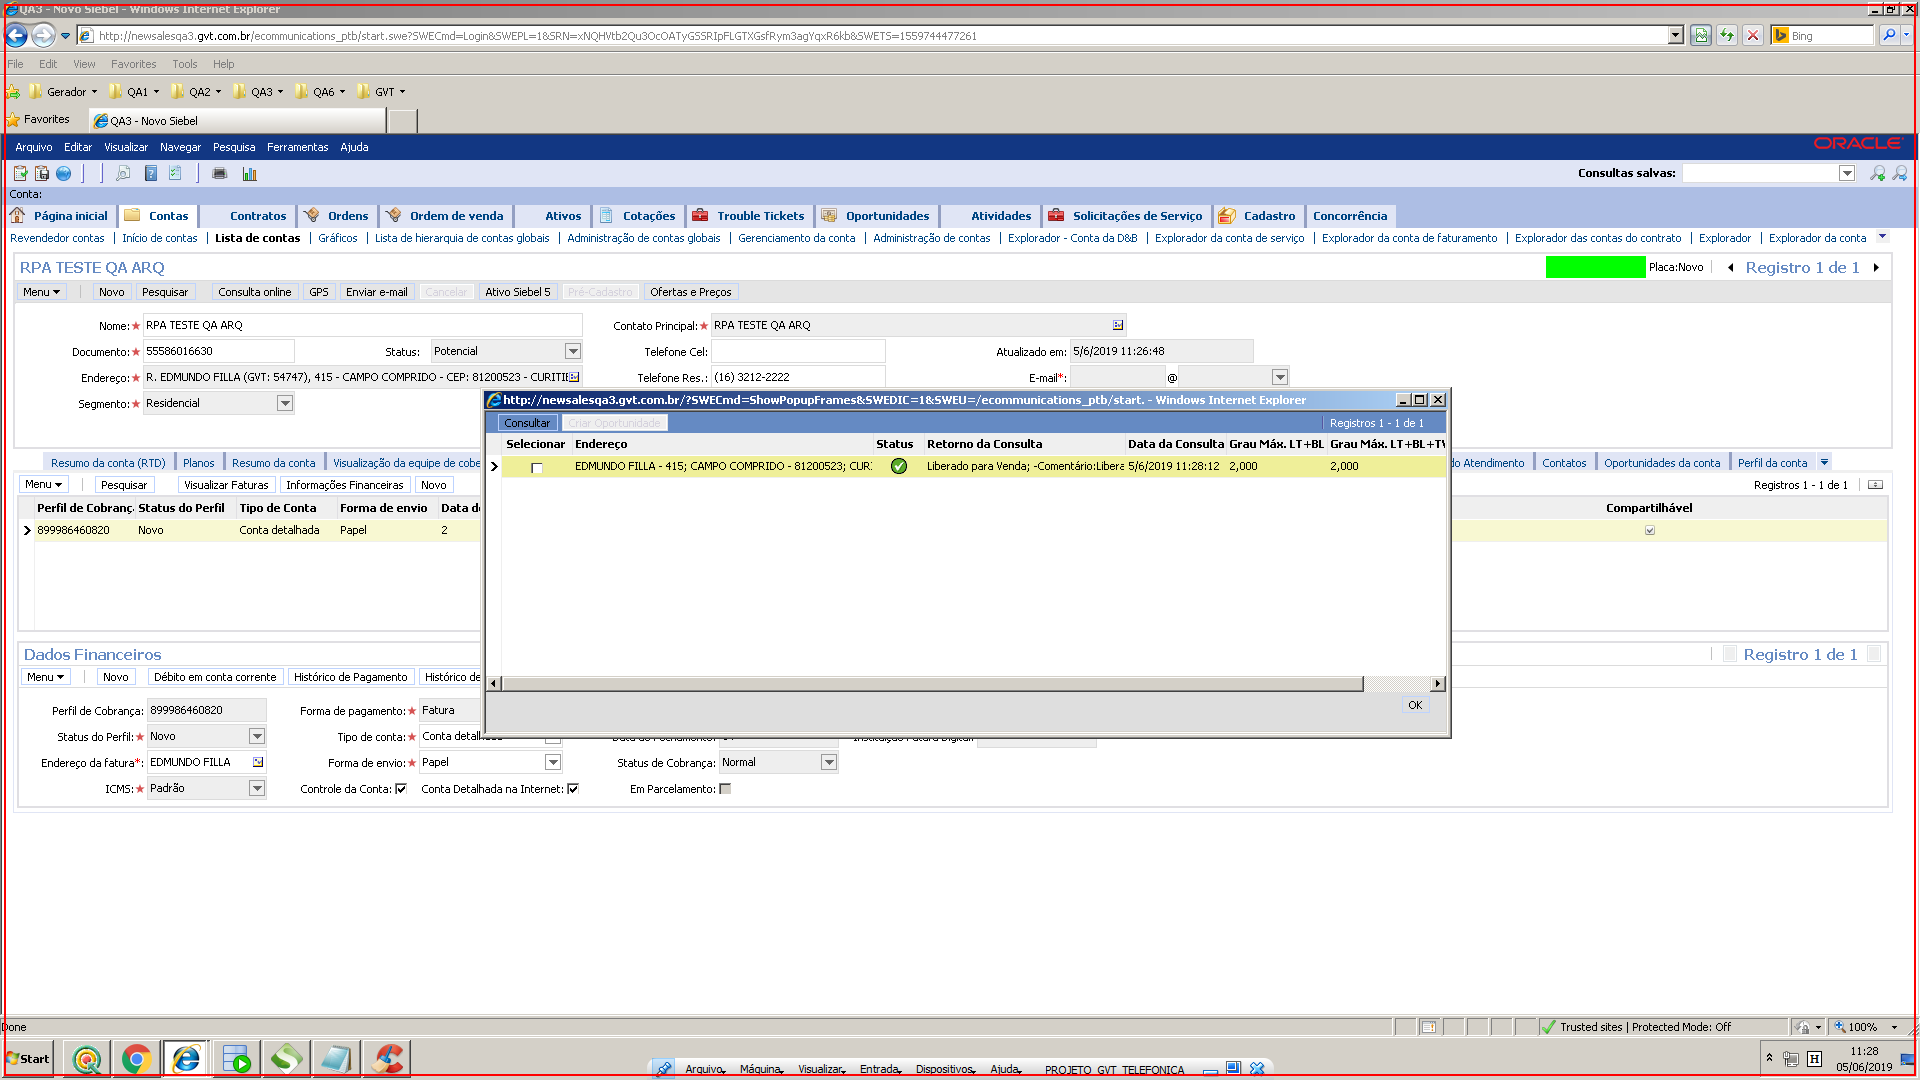
Step 34: click on 'VirtualBox.exe  teste'

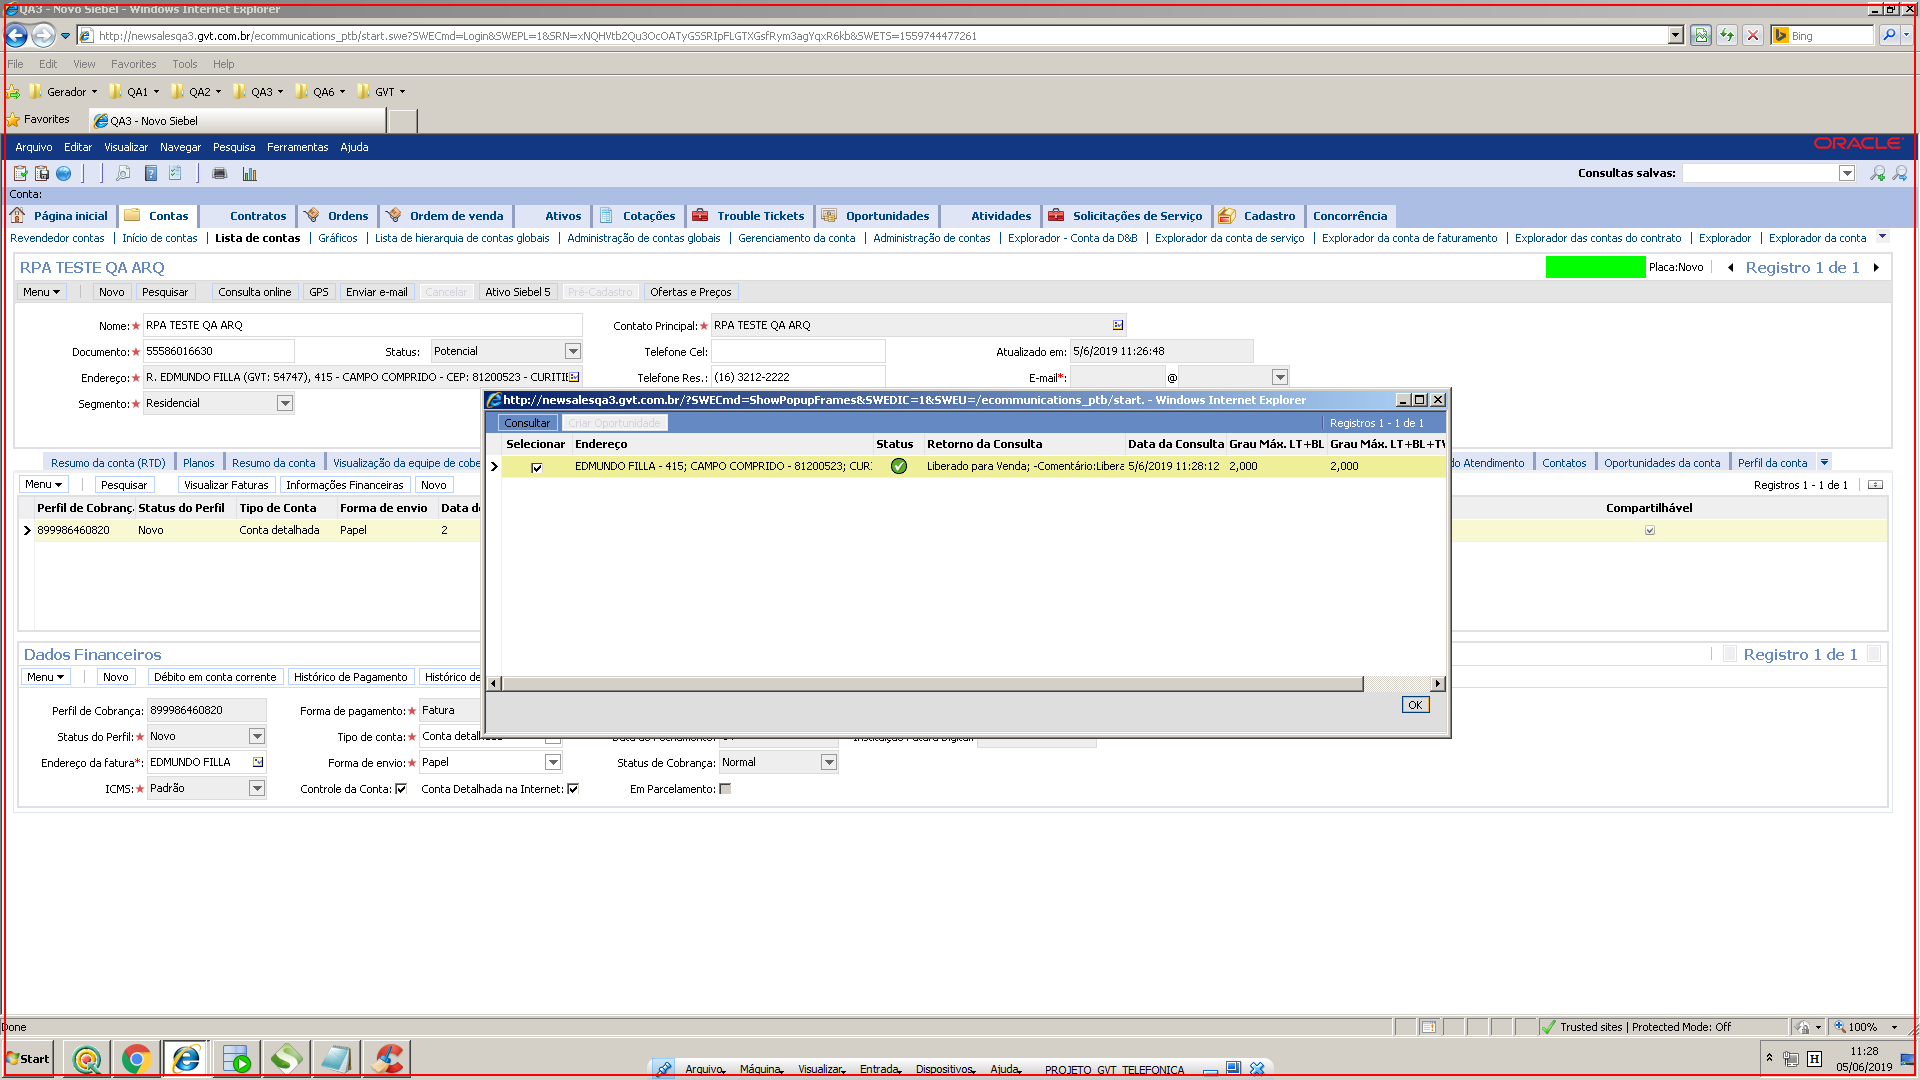
Step 35: click on 'VirtualBox.exe  teste' (repeated 3 times)

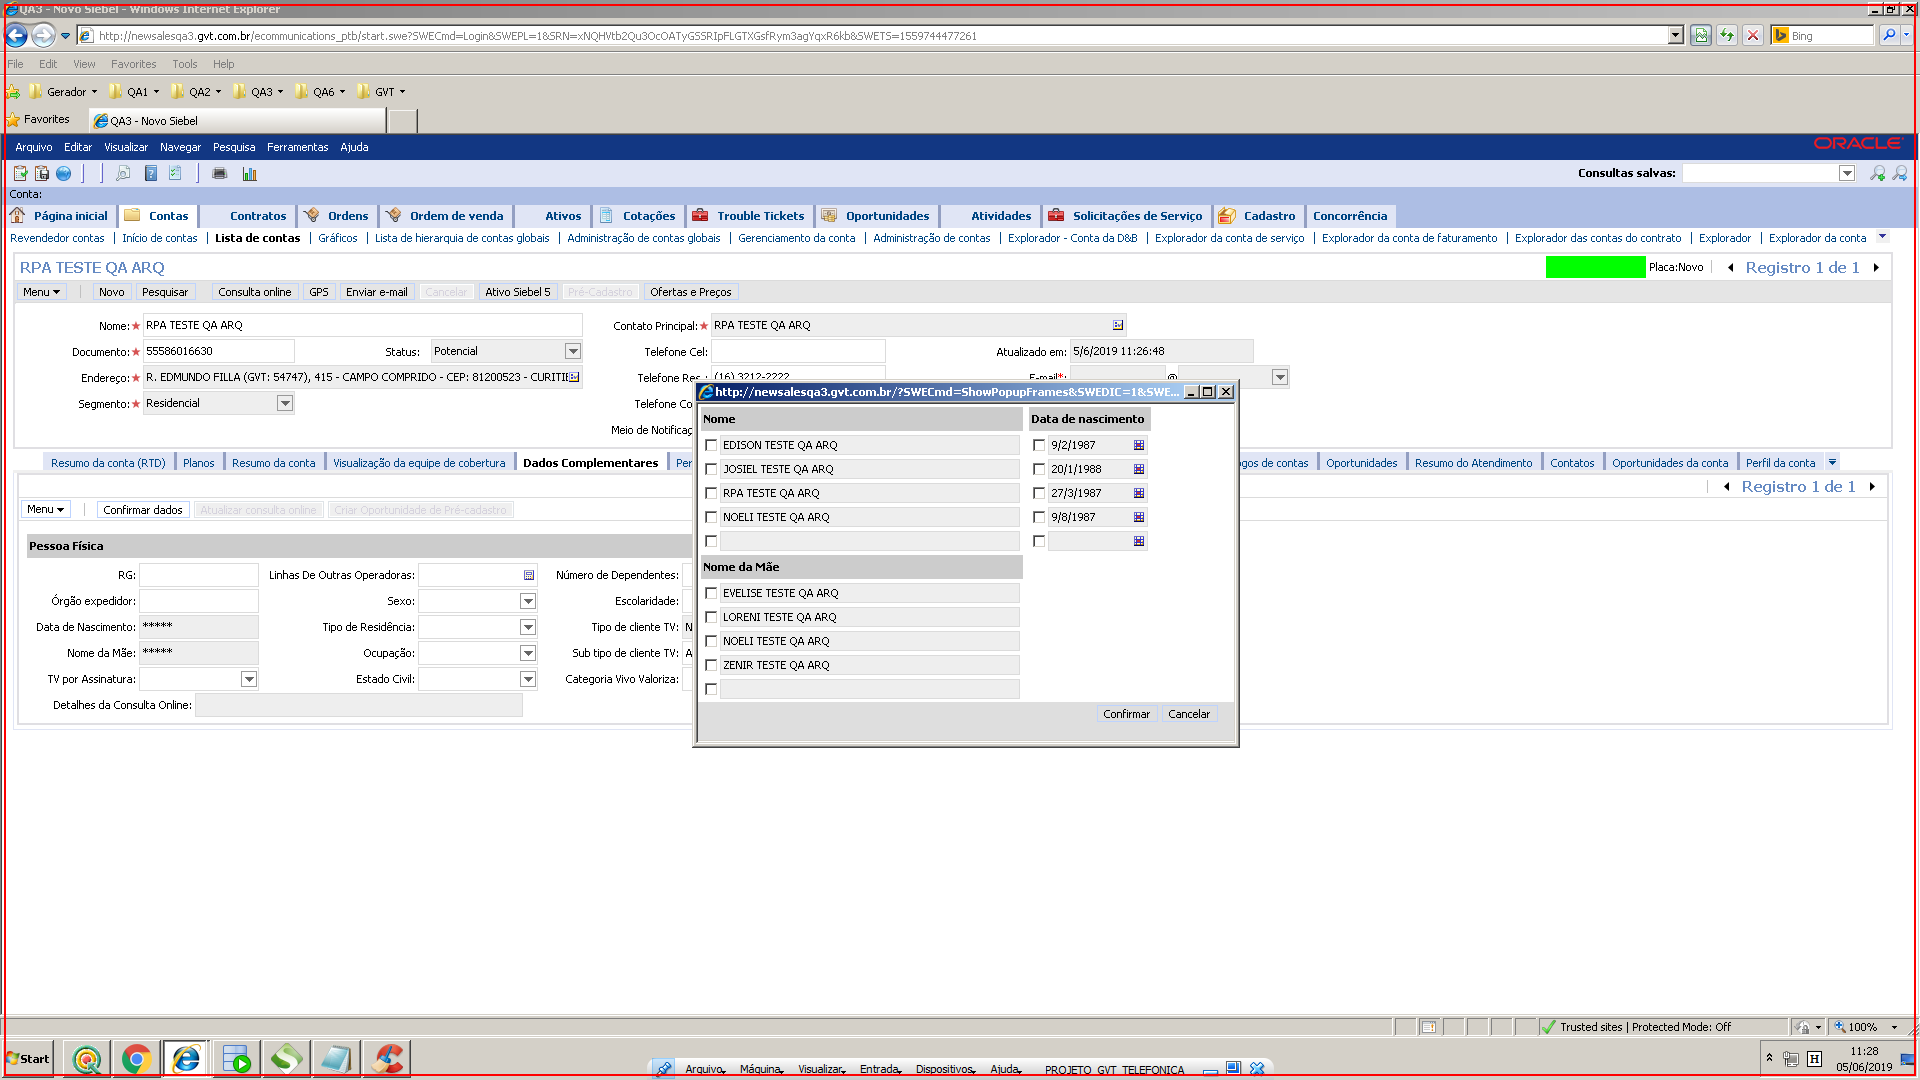
Step 38: click on 'VirtualBox.exe  teste'

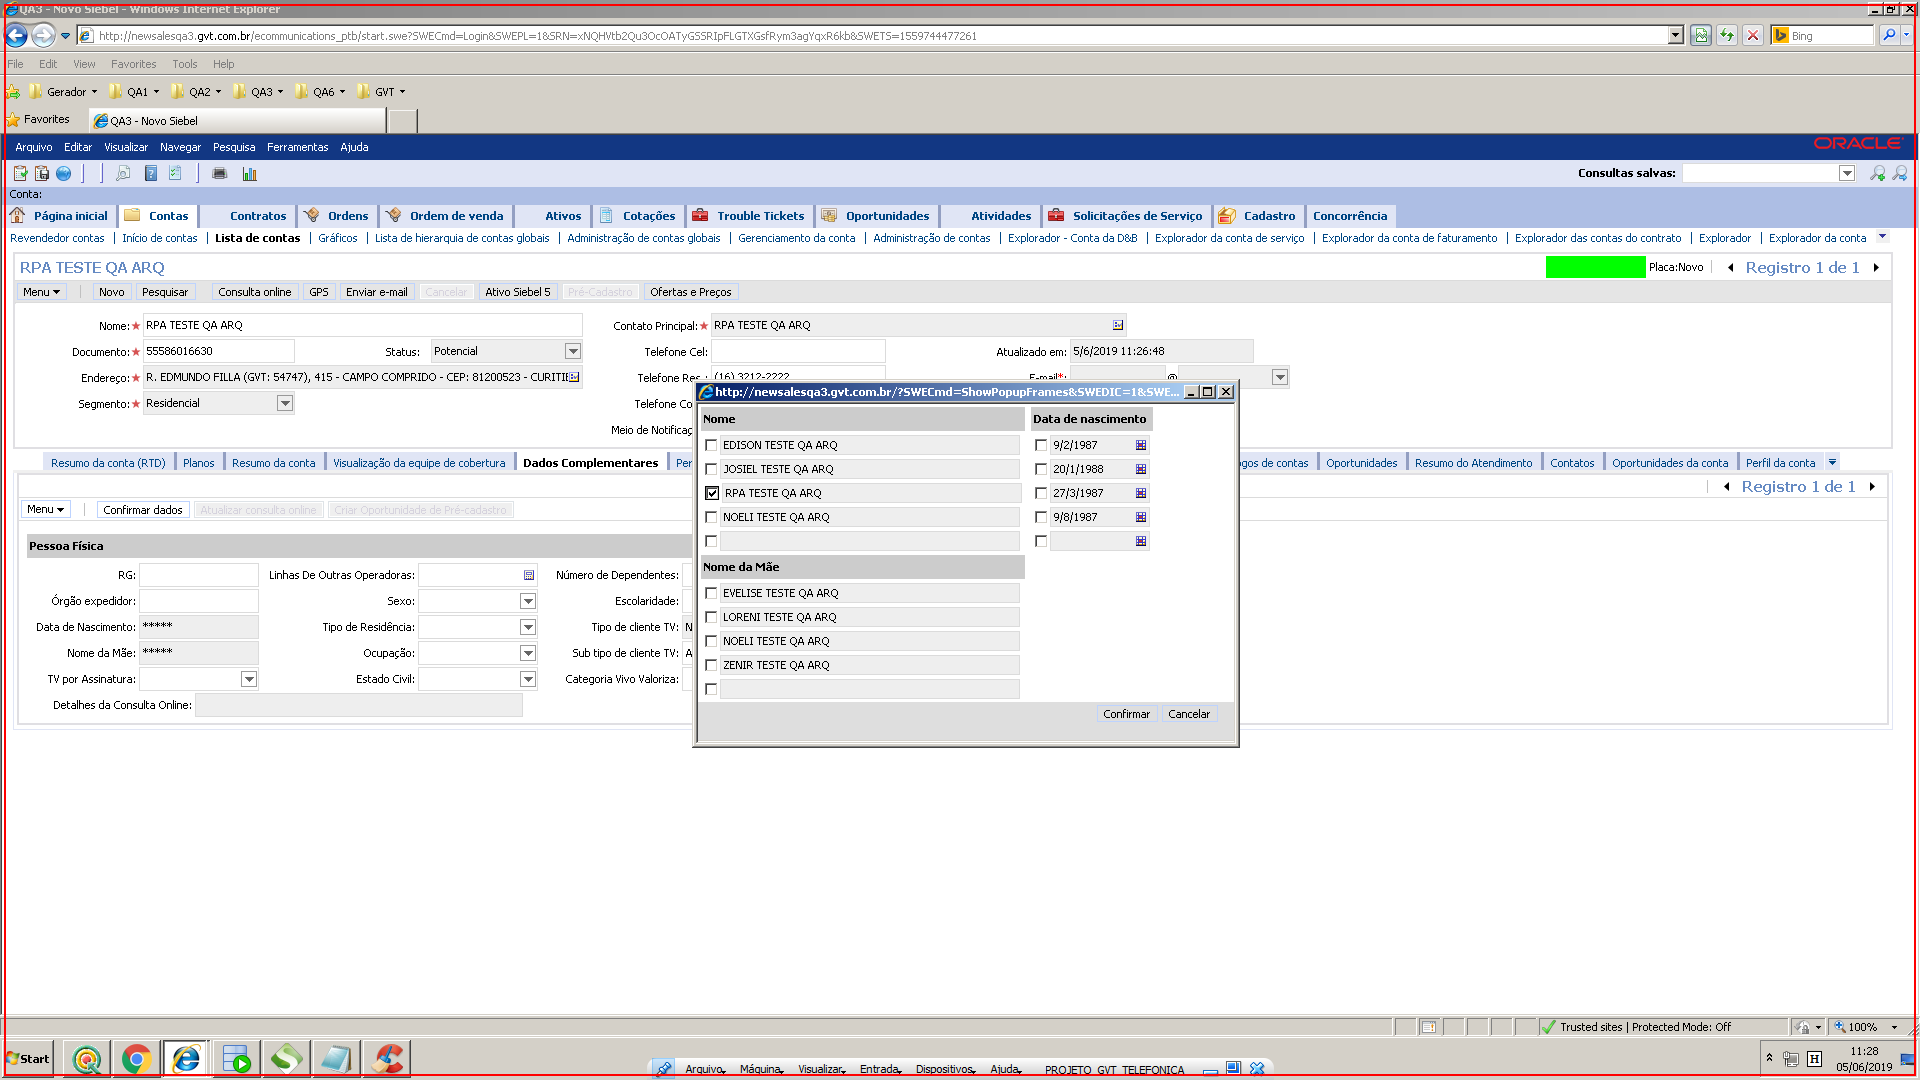
Step 39: click on 'VirtualBox.exe  teste'

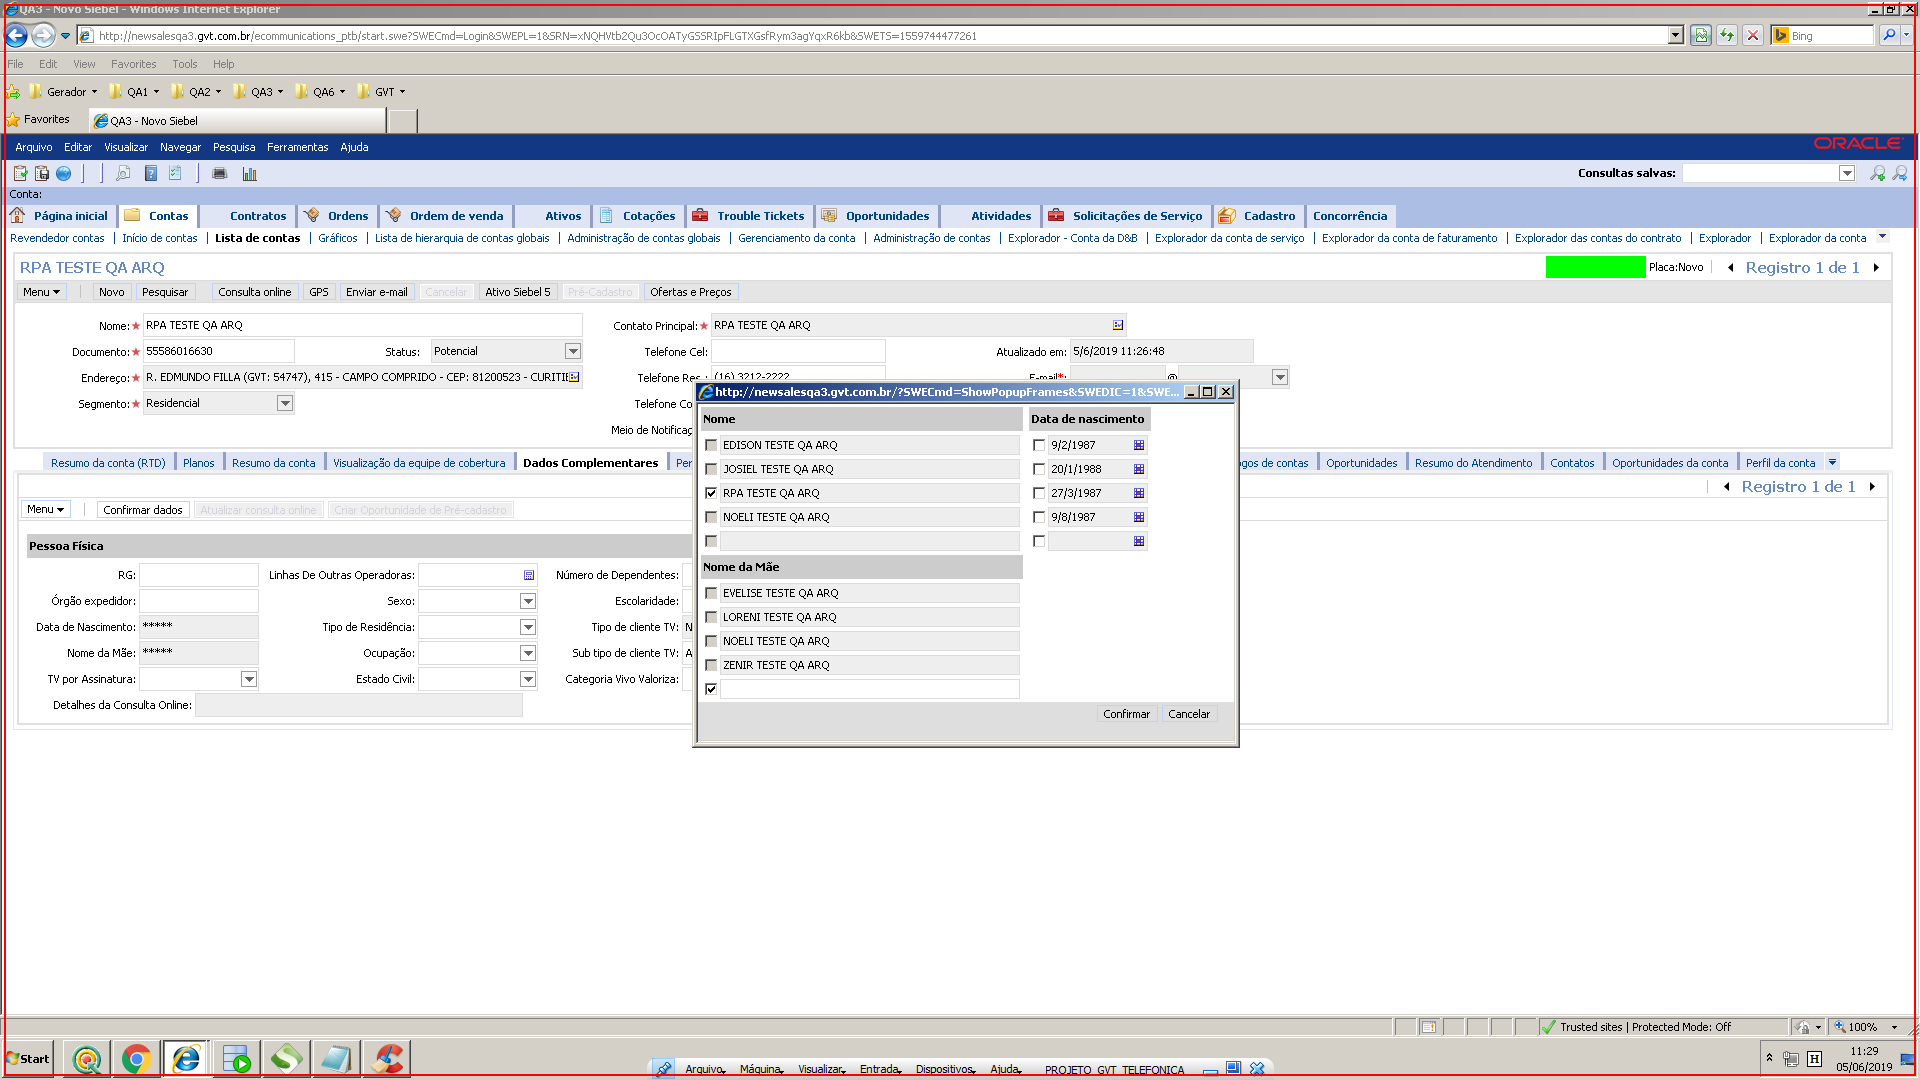
Step 40: click on 'VirtualBox.exe  teste'

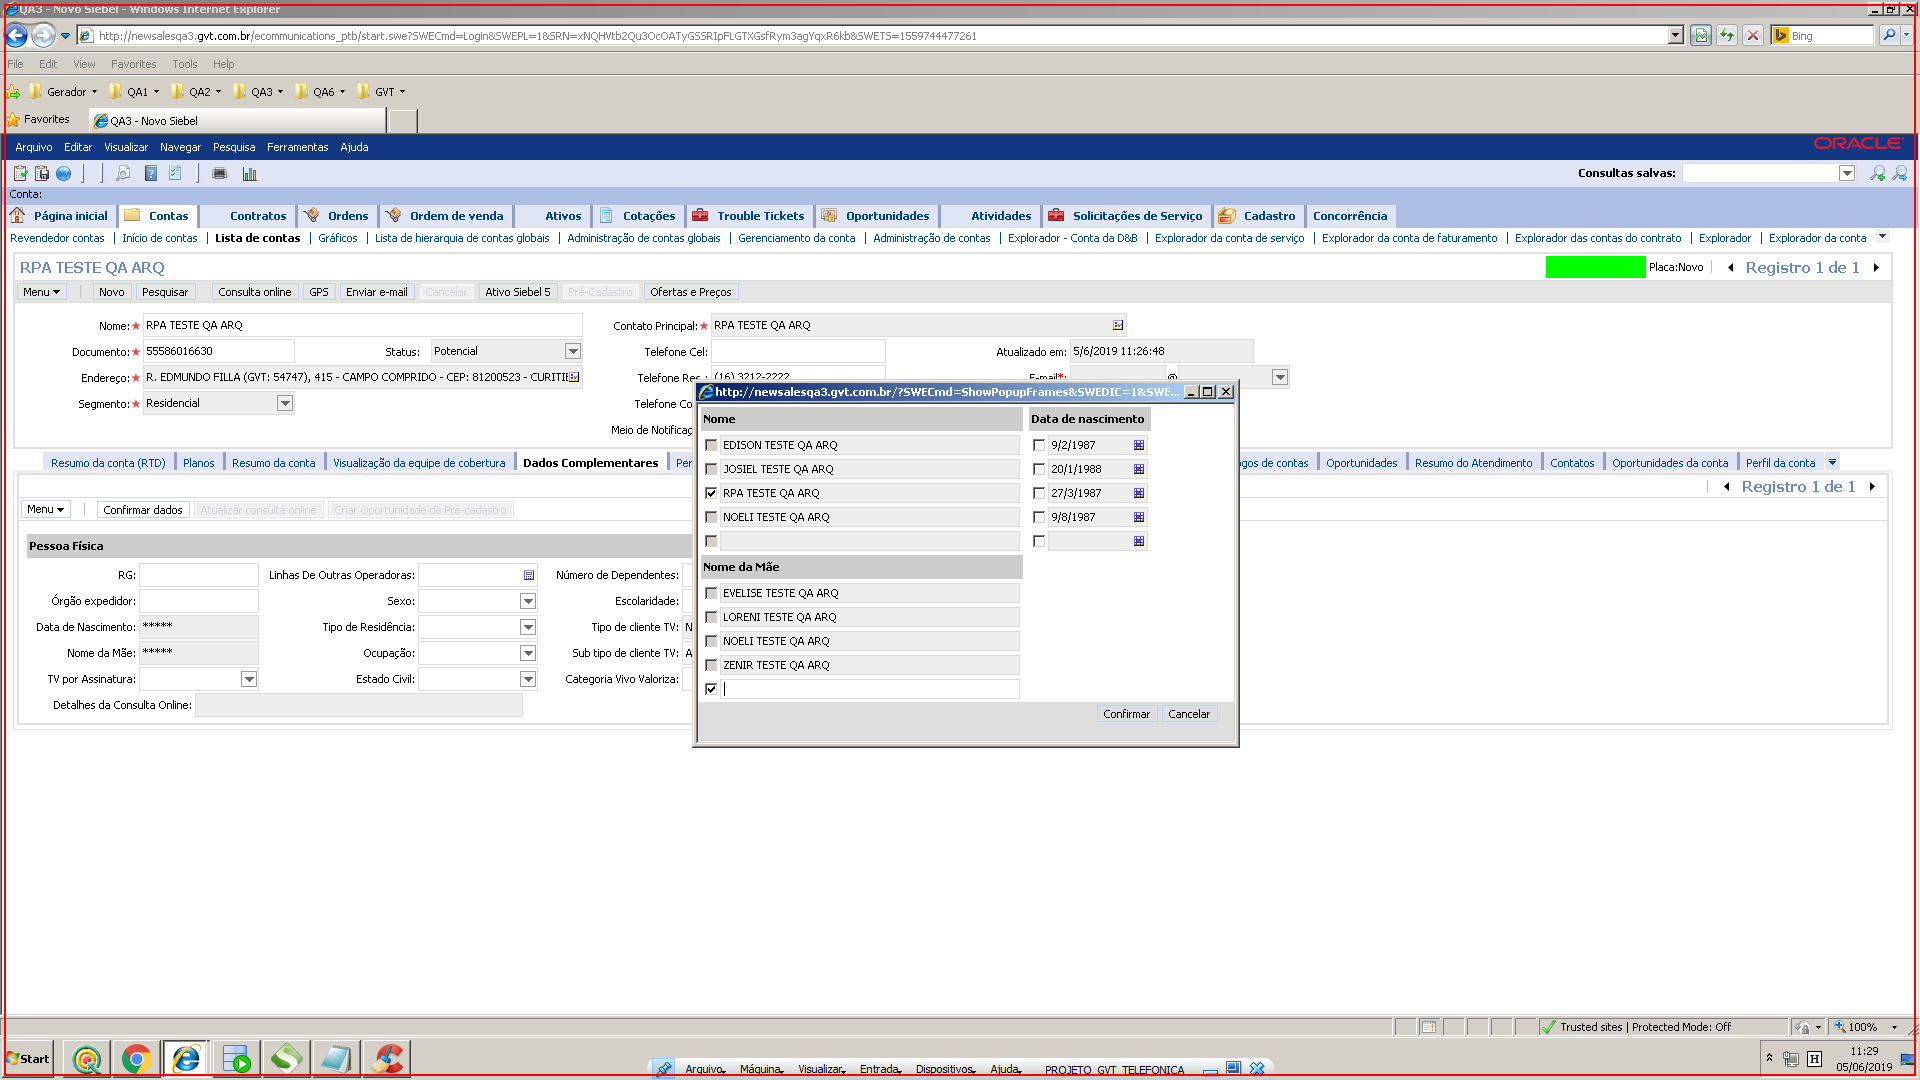
Step 41: type "MAE TESTE" into 'VirtualBox.exe  teste'

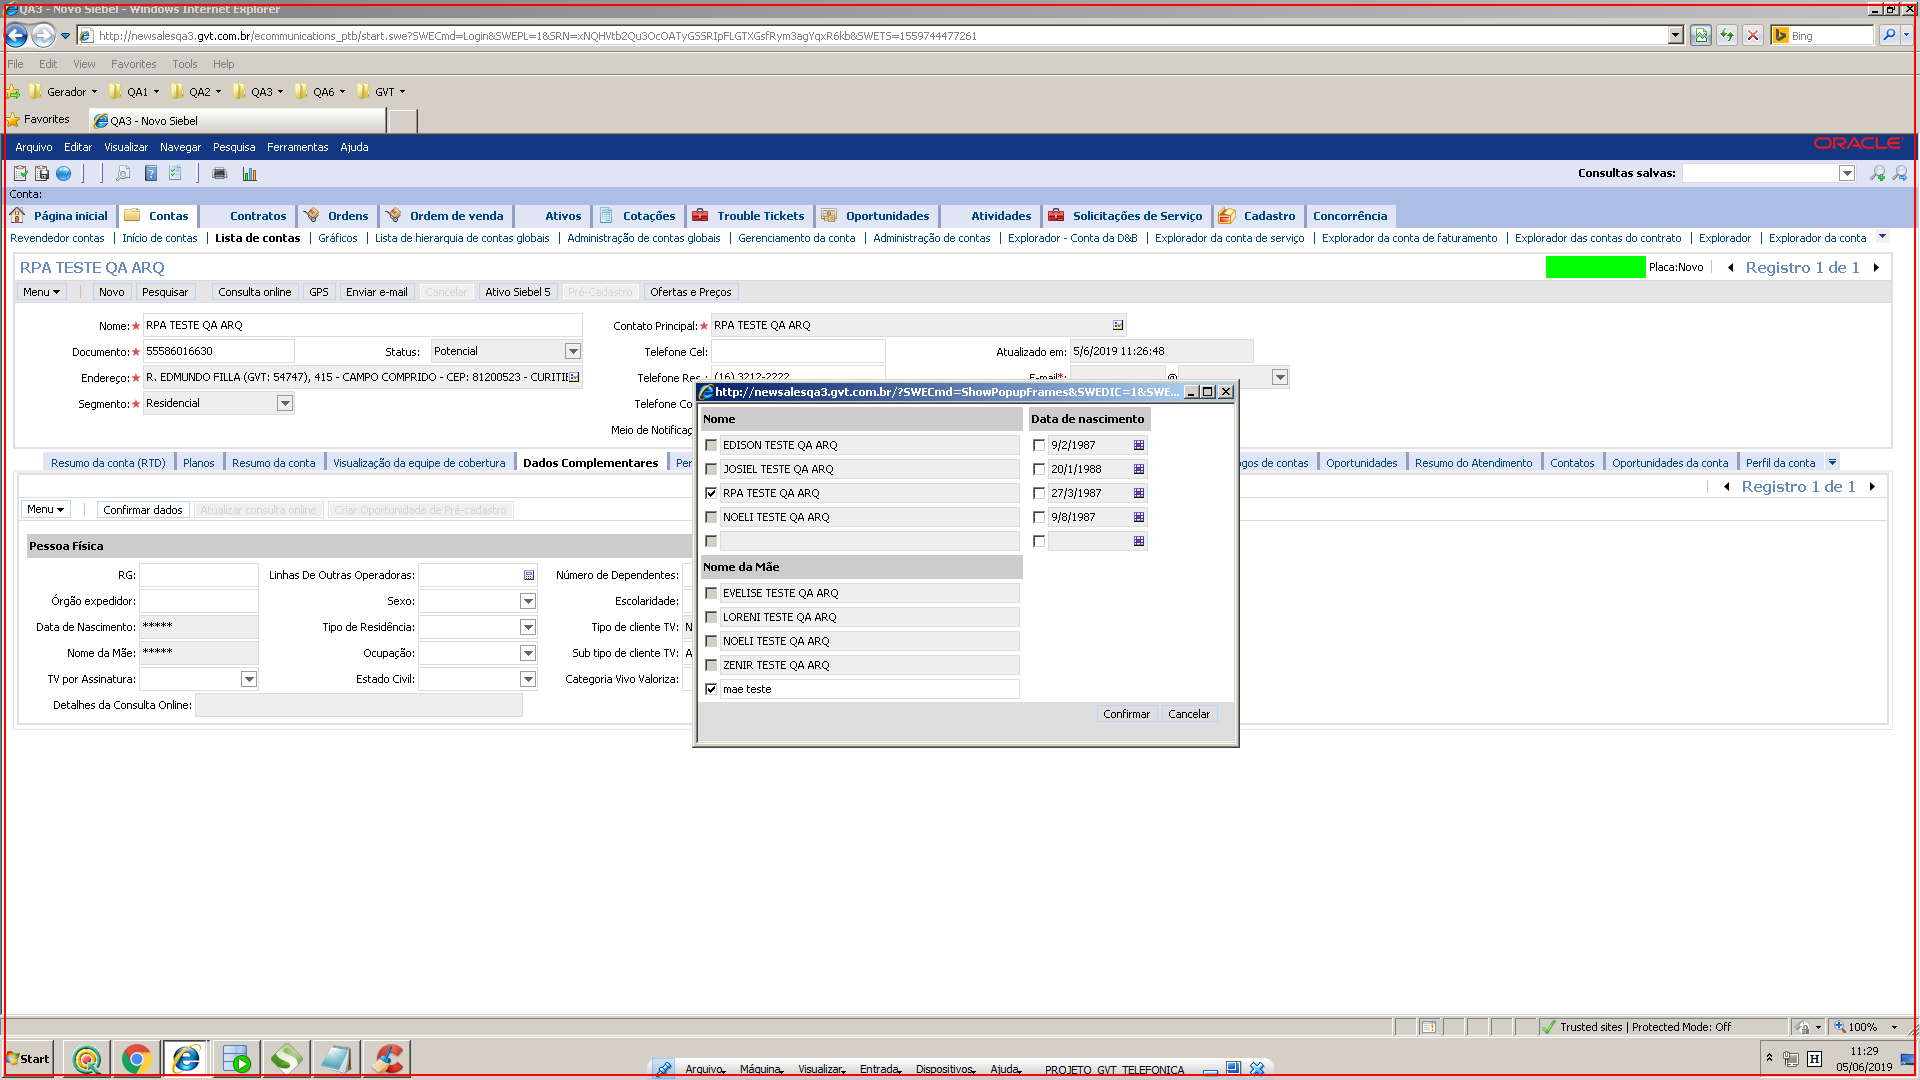
Step 42: click on 'VirtualBox.exe  teste' (repeated 2 times)

Step 44: type "[number redacted]" into 'VirtualBox.exe  teste' (no picture)

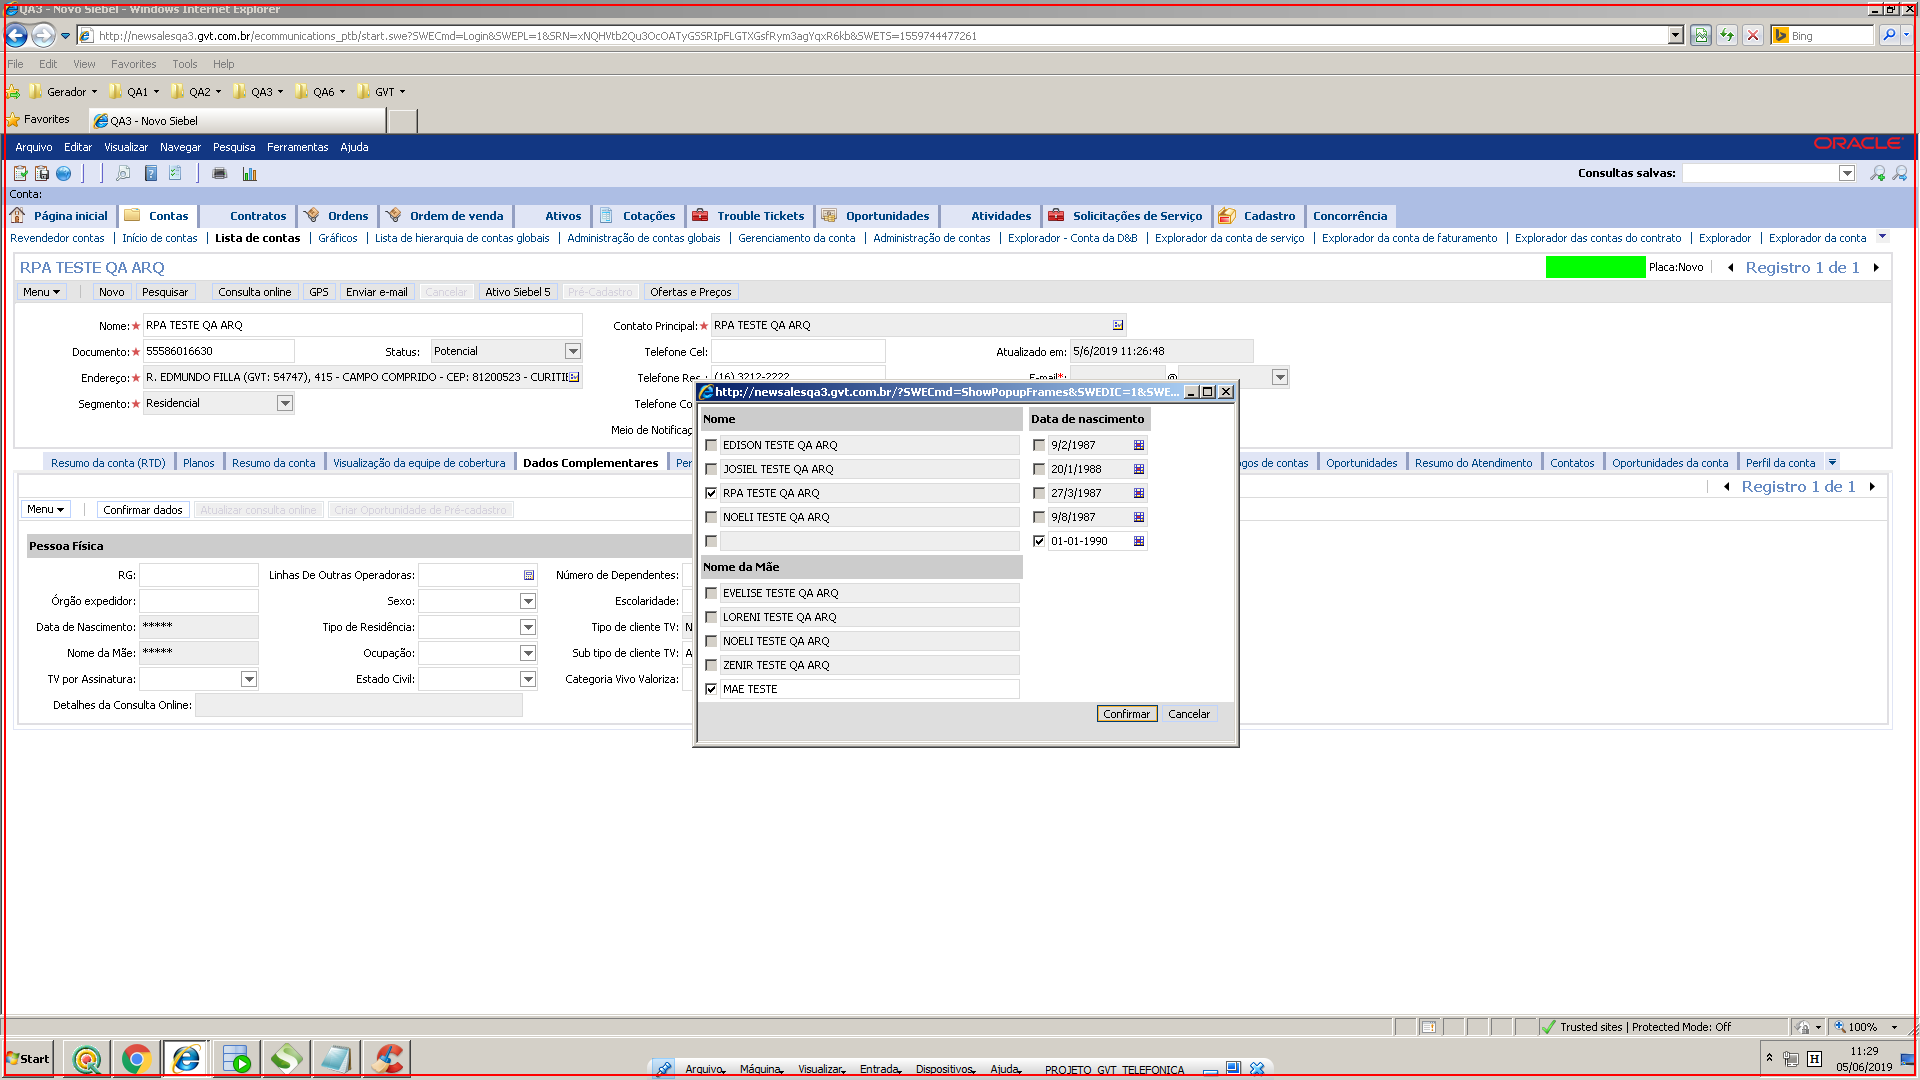
Step 45: click on 'VirtualBox.exe  teste'

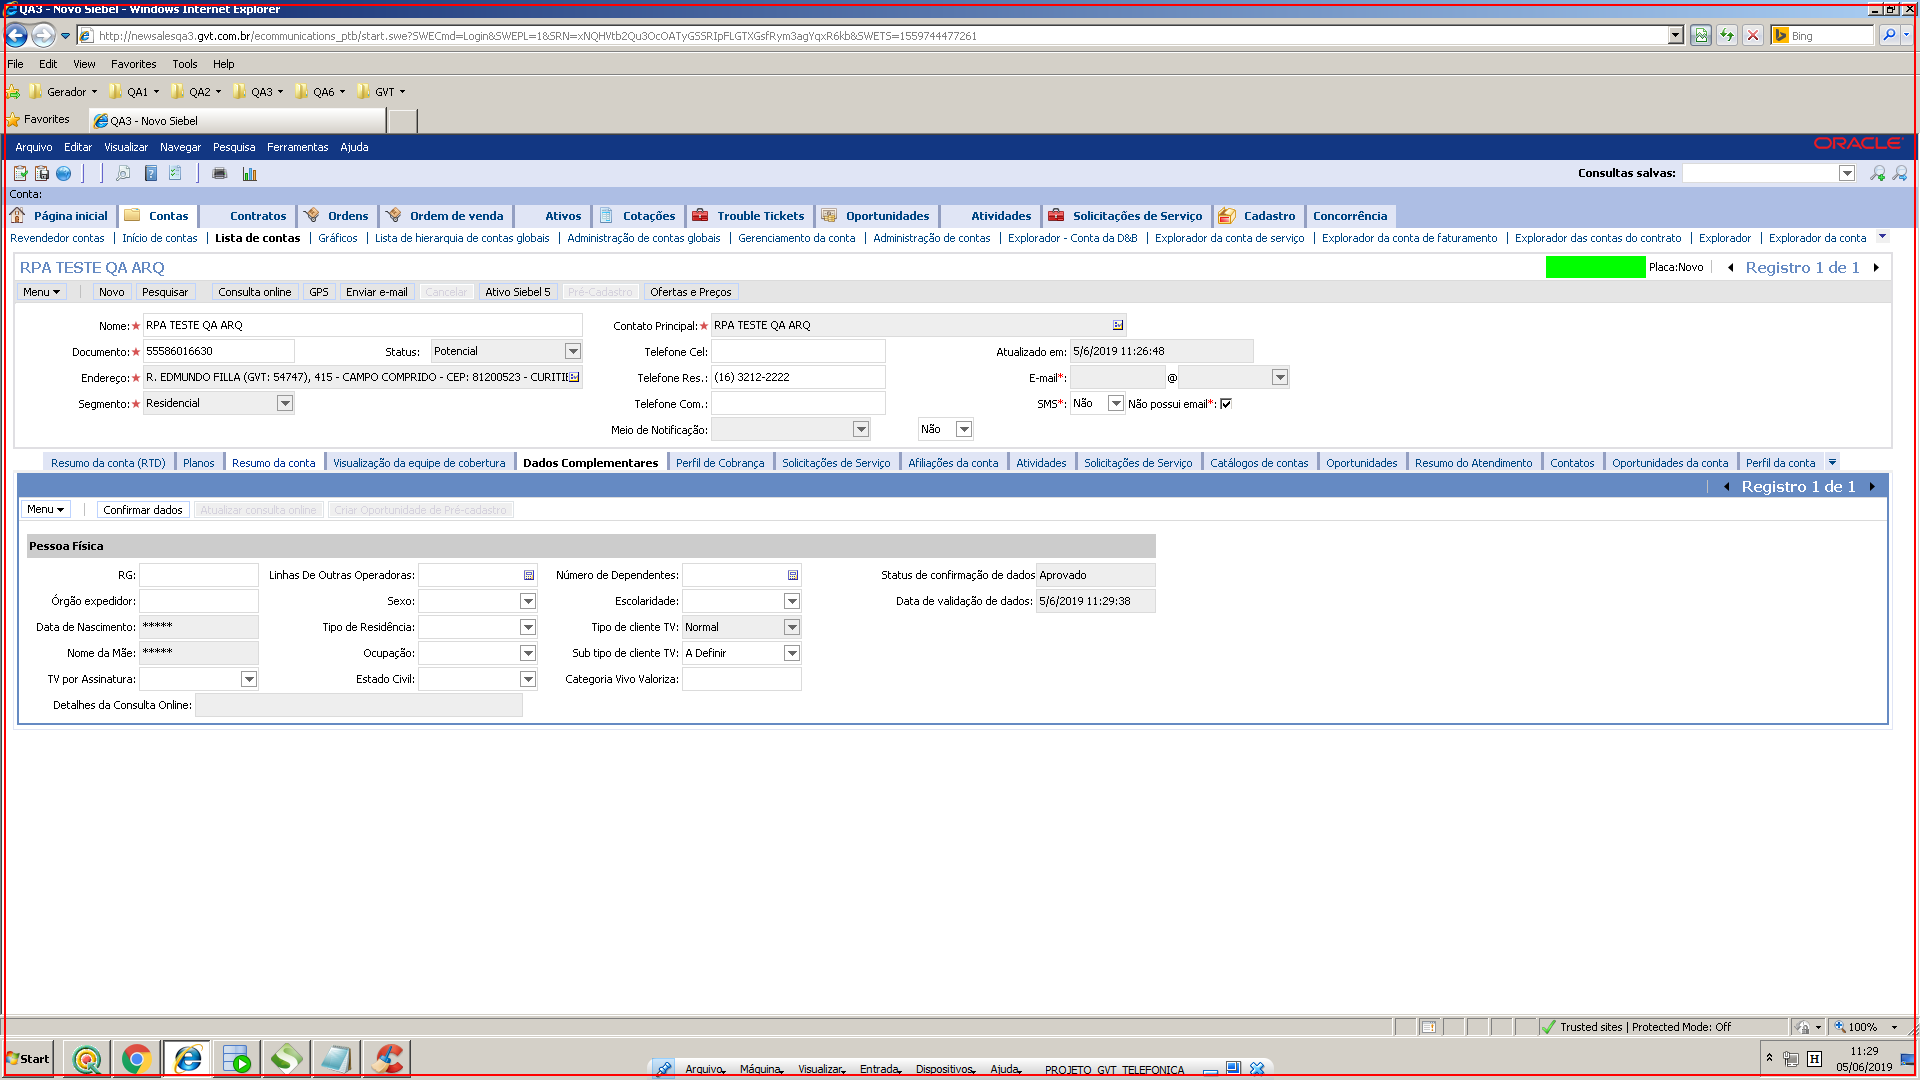
Step 46: click on 'VirtualBox.exe  teste'

Step 47: Attach Window 'Teste Qt5qwindo' on the element in window 'teste' (virtualbox.exe) (same screen as step 1)